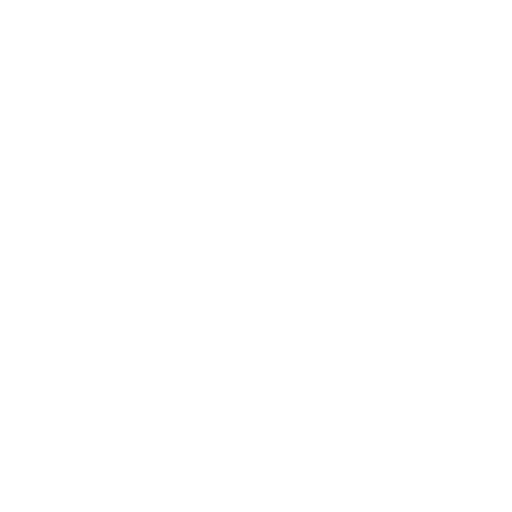
t = 0.00 s
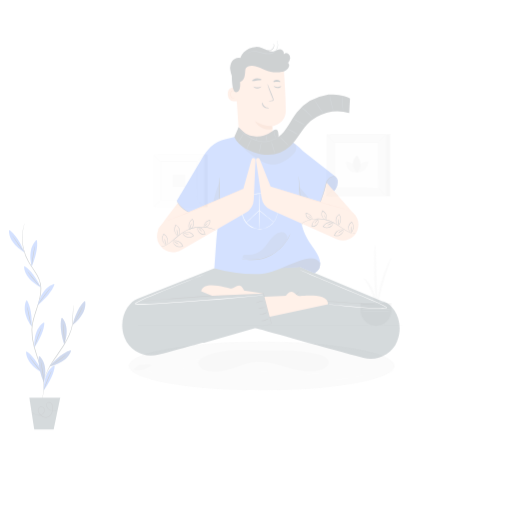
t = 0.25 s
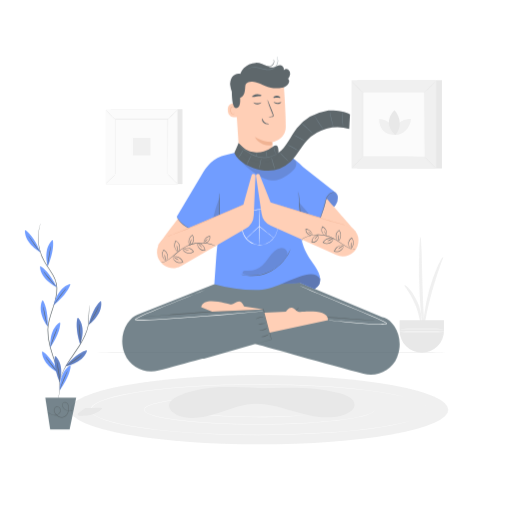
t = 0.50 s
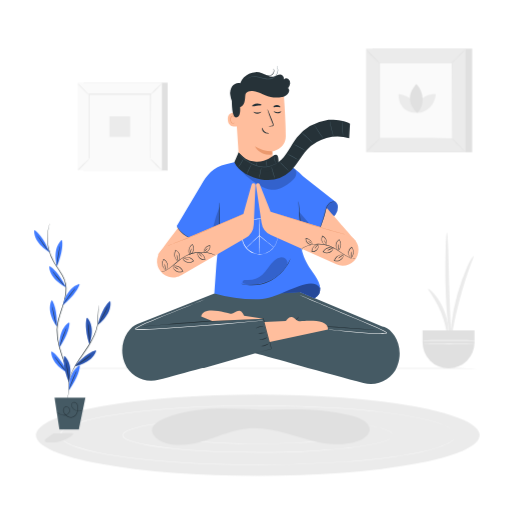
t = 0.75 s
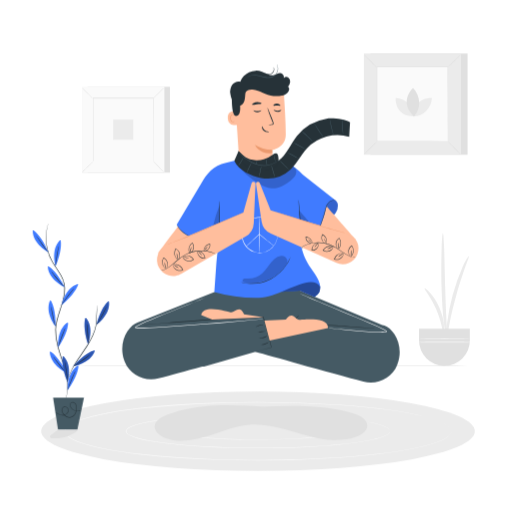
t = 1.00 s

The animated SVG that drew these frames (rendered in a browser with its animation timeline set to each time). Animation: 3 CSS @keyframes rules; one cycle of 1.00 s.

<svg class="animated" id="freepik_stories-mindfulness" xmlns="http://www.w3.org/2000/svg" viewBox="0 0 500 500" version="1.1" xmlns:xlink="http://www.w3.org/1999/xlink" xmlns:svgjs="http://svgjs.com/svgjs"><style>svg#freepik_stories-mindfulness:not(.animated) .animable {opacity: 0;}svg#freepik_stories-mindfulness.animated #freepik--background-complete--inject-47 {animation: 1s 1 forwards cubic-bezier(.36,-0.01,.5,1.38) zoomIn;animation-delay: 0s;}svg#freepik_stories-mindfulness.animated #freepik--Character--inject-47 {animation: 1s 1 forwards cubic-bezier(.36,-0.01,.5,1.38) slideDown;animation-delay: 0s;}svg#freepik_stories-mindfulness.animated #freepik--Plant--inject-47 {animation: 1s 1 forwards cubic-bezier(.36,-0.01,.5,1.38) slideLeft;animation-delay: 0s;}            @keyframes zoomIn {                0% {                    opacity: 0;                    transform: scale(0.5);                }                100% {                    opacity: 1;                    transform: scale(1);                }            }                    @keyframes slideDown {                0% {                    opacity: 0;                    transform: translateY(-30px);                }                100% {                    opacity: 1;                    transform: translateY(0);                }            }                    @keyframes slideLeft {                0% {                    opacity: 0;                    transform: translateX(-30px);                }                100% {                    opacity: 1;                    transform: translateX(0);                }            }        </style><g id="freepik--background-complete--inject-47" style="transform-origin: 261.269px 256.12px 0px;" class="animable"><path d="M482.33,357.47c0,.14-97.11.26-216.86.26s-216.88-.12-216.88-.26,97.09-.26,216.88-.26S482.33,357.32,482.33,357.47Z" style="fill: rgb(224, 224, 224); transform-origin: 265.459px 357.471px 0px;" id="elvabeztlxpy" class="animable"></path><path d="M414.59,281.59c.33-.32,2.55,1.28,5.48,4.57a52.52,52.52,0,0,1,4.64,6.17,61.52,61.52,0,0,1,4.46,8.36,62.2,62.2,0,0,1,3.05,9,51.59,51.59,0,0,1,1.32,7.6c.4,4.39,0,7.1-.4,7.12-1.06.08-2-10.53-7.2-22.3C420.91,290.26,413.82,282.3,414.59,281.59Z" style="fill: rgb(235, 235, 235); transform-origin: 424.119px 302.98px 0px;" id="el8b7hv6vgryb" class="animable"></path><path d="M436.61,333.19c-.46.06-1.72-5.74-2.88-15.26s-2.17-22.71-2.55-37.31-.23-27.8.05-37.35.75-15.46,1.23-15.46.92,5.9,1.26,15.45.58,22.73,1,37.27,1,27.67,1.51,37.18S437.11,333.12,436.61,333.19Z" style="fill: rgb(235, 235, 235); transform-origin: 433.9px 280.5px 0px;" id="elqkgcaidxcsj" class="animable"></path><path d="M457.91,250.24c.45.25-1.39,4.31-3.8,11.09s-5.48,16.22-8.45,26.8-5.21,20.27-6.58,27.32-1.95,11.47-2.47,11.46-.81-4.57,0-11.84a200.65,200.65,0,0,1,15.19-54.69C454.86,253.73,457.52,250,457.91,250.24Z" style="fill: rgb(235, 235, 235); transform-origin: 447.041px 288.568px 0px;" id="elz1xqttqarql" class="animable"></path><path d="M409.2,321.06v11.61a24.8,24.8,0,0,0,24.8,24.8h0a24.79,24.79,0,0,0,24.79-24.8V321.06Z" style="fill: rgb(224, 224, 224); transform-origin: 433.994px 339.264px 0px;" id="el2qcjelnqtat" class="animable"></path><path d="M459.24,330.88c0,.2-11.2.36-25,.36s-25-.16-25-.36,11.2-.35,25-.35S459.24,330.69,459.24,330.88Z" style="fill: rgb(250, 250, 250); transform-origin: 434.238px 330.885px 0px;" id="el99h5i8pzrik" class="animable"></path><path d="M459.24,334.11c0,.19-11.2.35-25,.35s-25-.16-25-.35,11.2-.35,25-.35S459.24,333.92,459.24,334.11Z" style="fill: rgb(250, 250, 250); transform-origin: 434.238px 334.111px 0px;" id="elhb145ltwz2h" class="animable"></path><rect x="361.74" y="52.27" width="94.84" height="98.86" style="fill: rgb(224, 224, 224); transform-origin: 409.16px 101.7px 0px;" id="eli2bdqsulyy" class="animable"></rect><rect x="355.31" y="52.27" width="94.84" height="98.86" style="fill: rgb(235, 235, 235); transform-origin: 402.73px 101.7px 0px;" id="elqtbh0uses7d" class="animable"></rect><rect x="368.06" y="65.56" width="69.34" height="72.28" style="fill: rgb(250, 250, 250); transform-origin: 402.73px 101.7px 0px;" id="elg9edp3ltuna" class="animable"></rect><path d="M368.06,138.32a12.5,12.5,0,0,1-1.73,2c-1.11,1.16-2.67,2.74-4.42,4.46s-3.34,3.25-4.52,4.34a13.13,13.13,0,0,1-2,1.7,12.83,12.83,0,0,1,1.72-2c1.12-1.16,2.68-2.74,4.43-4.47s3.35-3.26,4.53-4.35A14.36,14.36,0,0,1,368.06,138.32Z" style="fill: rgb(224, 224, 224); transform-origin: 361.725px 144.57px 0px;" id="ellrwypep41y" class="animable"></path><path d="M437.4,138.15a13.06,13.06,0,0,1,2,1.73c1.16,1.11,2.74,2.67,4.46,4.42s3.25,3.34,4.34,4.52a12.57,12.57,0,0,1,1.7,2,12.09,12.09,0,0,1-2-1.73c-1.16-1.11-2.75-2.67-4.47-4.42s-3.26-3.35-4.35-4.53A14.36,14.36,0,0,1,437.4,138.15Z" style="fill: rgb(224, 224, 224); transform-origin: 443.648px 144.484px 0px;" id="el4yny544yko4" class="animable"></path><path d="M437.21,65.75a13.9,13.9,0,0,1,1.74-2c1.11-1.16,2.67-2.74,4.41-4.46s3.35-3.25,4.52-4.35a12.53,12.53,0,0,1,2-1.69,13.35,13.35,0,0,1-1.73,2c-1.11,1.16-2.68,2.74-4.43,4.46s-3.35,3.27-4.52,4.36A12.14,12.14,0,0,1,437.21,65.75Z" style="fill: rgb(224, 224, 224); transform-origin: 443.545px 59.5px 0px;" id="elxsabqzrryu" class="animable"></path><path d="M367.87,65.93a13.35,13.35,0,0,1-2-1.73c-1.16-1.11-2.74-2.67-4.46-4.42s-3.26-3.34-4.35-4.52a13.37,13.37,0,0,1-1.69-2,13.43,13.43,0,0,1,2,1.72c1.16,1.12,2.74,2.68,4.46,4.43s3.26,3.35,4.36,4.53A12.39,12.39,0,0,1,367.87,65.93Z" style="fill: rgb(224, 224, 224); transform-origin: 361.621px 59.5957px 0px;" id="elucgswxuvzao" class="animable"></path><path d="M437.21,137.84s0-.12,0-.35,0-.57,0-1c0-.9,0-2.21,0-3.9,0-3.42,0-8.4-.06-14.73,0-12.65-.07-30.7-.11-52.3l.22.23-69.14,0h0l.26-.26c0,26.53,0,51.35,0,72.28l-.23-.22,50.08.11,14.06.06,3.72,0h1.29l-.3,0H436l-3.67,0-14,.06-50.23.12h-.22v-.23c0-20.93,0-45.75,0-72.28V65.3h.27l69.14,0h.23v.23c-.05,21.66-.09,39.76-.12,52.45,0,6.3,0,11.27-.05,14.67,0,1.68,0,3,0,3.86,0,.42,0,.74,0,1S437.21,137.84,437.21,137.84Z" style="fill: rgb(224, 224, 224); transform-origin: 402.699px 101.621px 0px;" id="el8hp898zxg85" class="animable"></path><path d="M386.36,95.76s-1.48,17.89,17.9,17.89C404.26,104.1,396.38,96.56,386.36,95.76Z" style="fill: rgb(235, 235, 235); transform-origin: 395.297px 104.705px 0px;" id="elrcnm4bc341" class="animable"></path><path d="M421.83,95.77s-17.9-1.48-17.9,17.9C413.48,113.67,421,105.79,421.83,95.77Z" style="fill: rgb(235, 235, 235); transform-origin: 412.879px 104.707px 0px;" id="elht1pfcvshzk" class="animable"></path><path d="M403.4,86s-14.62,13.12.8,27.67C411.37,106.06,410.76,94.14,403.4,86Z" style="fill: rgb(224, 224, 224); transform-origin: 403.197px 99.8359px 0px;" id="elmc1lkx5vw4g" class="animable"></path><rect x="85.52" y="84.75" width="80.42" height="83.83" style="fill: rgb(224, 224, 224); transform-origin: 125.73px 126.665px 0px;" id="el6fgj178owyg" class="animable"></rect><rect x="80.07" y="84.75" width="80.42" height="83.83" style="fill: rgb(250, 250, 250); transform-origin: 120.28px 126.665px 0px;" id="el48lckhl6i4y" class="animable"></rect><path d="M160.52,168.61H80.05V84.73h80.47Zm-80.42-.05h80.37V84.78H80.1Z" style="fill: rgb(224, 224, 224); transform-origin: 120.285px 126.67px 0px;" id="elg6l01ohcwoj" class="animable"></path><rect x="90.89" y="96.02" width="58.8" height="61.29" style="fill: rgb(250, 250, 250); transform-origin: 120.29px 126.665px 0px;" id="elzxq6axylysj" class="animable"></rect><path d="M90.89,157.72a9.94,9.94,0,0,1-1.46,1.69c-.93,1-2.25,2.33-3.73,3.79s-2.84,2.75-3.84,3.68a9.61,9.61,0,0,1-1.7,1.41,9.23,9.23,0,0,1,1.44-1.68c.94-1,2.26-2.33,3.74-3.8s2.85-2.76,3.85-3.68A9.61,9.61,0,0,1,90.89,157.72Z" style="fill: rgb(224, 224, 224); transform-origin: 85.5254px 163.004px 0px;" id="el7p6uvkyr2uu" class="animable"></path><path d="M149.68,157.57a9.55,9.55,0,0,1,1.69,1.45c1,.94,2.33,2.26,3.79,3.74s2.76,2.84,3.68,3.84a9.61,9.61,0,0,1,1.41,1.7,9.23,9.23,0,0,1-1.68-1.44c-1-.94-2.33-2.26-3.79-3.75s-2.77-2.84-3.69-3.85A9.38,9.38,0,0,1,149.68,157.57Z" style="fill: rgb(224, 224, 224); transform-origin: 154.965px 162.936px 0px;" id="ellki9bfo4yqr" class="animable"></path><path d="M149.52,96.19A9.55,9.55,0,0,1,151,94.5c.94-1,2.26-2.33,3.74-3.79S157.55,88,158.55,87a9.61,9.61,0,0,1,1.7-1.41,9.23,9.23,0,0,1-1.44,1.68c-.94,1-2.26,2.33-3.75,3.79s-2.84,2.77-3.85,3.69A9.38,9.38,0,0,1,149.52,96.19Z" style="fill: rgb(224, 224, 224); transform-origin: 154.885px 90.8906px 0px;" id="elw5jq8yvur6f" class="animable"></path><path d="M90.72,96.34A10.21,10.21,0,0,1,89,94.89c-1-.94-2.33-2.26-3.79-3.74s-2.76-2.84-3.68-3.84a9.07,9.07,0,0,1-1.41-1.7,9.65,9.65,0,0,1,1.68,1.44c1,.94,2.33,2.26,3.79,3.75s2.76,2.84,3.69,3.85A8.52,8.52,0,0,1,90.72,96.34Z" style="fill: rgb(224, 224, 224); transform-origin: 85.4199px 90.9746px 0px;" id="elodrl1rr61it" class="animable"></path><path d="M149.52,157.32s0-.11,0-.3,0-.49,0-.86c0-.77,0-1.87,0-3.31,0-2.9,0-7.12-.06-12.49,0-10.73-.07-26-.11-44.34l.22.23-58.63,0h0l.26-.26c0,22.5,0,43.55,0,61.3l-.22-.23,42.45.12,11.93,0,3.15,0h.82l.28,0h-1.05l-3.11,0-11.88,0-42.59.12h-.23v-.22c0-17.75,0-38.8,0-61.3v-.26h.27l58.63,0h.23V96c-.05,18.37-.09,33.72-.12,44.49,0,5.34,0,9.55,0,12.44,0,1.41,0,2.5,0,3.26,0,.36,0,.63,0,.83A1.45,1.45,0,0,1,149.52,157.32Z" style="fill: rgb(224, 224, 224); transform-origin: 120.314px 126.42px 0px;" id="elwyzp6njthtb" class="animable"></path><rect x="110.47" y="116.86" width="19.62" height="19.62" style="fill: rgb(235, 235, 235); transform-origin: 120.28px 126.67px 0px;" id="el7ob1oy50ci5" class="animable"></rect><ellipse cx="251.94" cy="421.18" rx="211.73" ry="38.79" style="fill: rgb(235, 235, 235); transform-origin: 251.94px 421.18px 0px;" id="el3g332qm1zpg" class="animable"></ellipse><path d="M332.74,421.18a1.25,1.25,0,0,0-.37-.74,5.94,5.94,0,0,0-2.13-1.22,49.72,49.72,0,0,0-9.28-2.17,329.53,329.53,0,0,0-35-3.07c-14.84-.66-32.53-.94-52.17-.49-9.81.24-20.11.66-30.76,1.47-5.33.42-10.74.92-16.2,1.67-2.73.38-5.48.81-8.2,1.4a37.58,37.58,0,0,0-4,1.08,11.49,11.49,0,0,0-1.91.8c-.58.3-1.21.76-1.24,1.26s.65,1,1.23,1.27a11.49,11.49,0,0,0,1.91.8,37.63,37.63,0,0,0,4,1.09c2.72.59,5.47,1,8.2,1.4,5.46.74,10.87,1.25,16.2,1.67,10.65.81,21,1.23,30.77,1.47,19.64.45,37.34.17,52.18-.49a332.24,332.24,0,0,0,35-3.07,49.58,49.58,0,0,0,9.28-2.18,5.8,5.8,0,0,0,2.13-1.22,1.22,1.22,0,0,0,.37-.73,1,1,0,0,1-.33.77,5.76,5.76,0,0,1-2.13,1.28,48.16,48.16,0,0,1-9.29,2.28,319.48,319.48,0,0,1-35,3.23c-14.84.72-32.55,1-52.2.61-9.82-.23-20.13-.64-30.8-1.45-5.33-.41-10.76-.91-16.23-1.66-2.74-.38-5.5-.81-8.24-1.41a39.32,39.32,0,0,1-4.1-1.09,13.16,13.16,0,0,1-2-.84,4.3,4.3,0,0,1-.92-.63,1.32,1.32,0,0,1,0-2.19,4,4,0,0,1,.92-.63,13.1,13.1,0,0,1,2-.83,37.64,37.64,0,0,1,4.1-1.1c2.75-.59,5.5-1,8.24-1.41,5.47-.74,10.9-1.25,16.23-1.66,10.66-.8,21-1.21,30.79-1.44,19.65-.43,37.35-.11,52.2.6a319.29,319.29,0,0,1,35,3.24,47.42,47.42,0,0,1,9.29,2.28,5.63,5.63,0,0,1,2.13,1.28A1,1,0,0,1,332.74,421.18Z" style="fill: rgb(250, 250, 250); transform-origin: 251.838px 421.172px 0px;" id="el32wloeipaue" class="animable"></path><path d="M380.88,421.18a2.82,2.82,0,0,0-.42-1.27,7.92,7.92,0,0,0-3.07-2.47c-3.11-1.64-8.12-3.15-14.64-4.53-13.08-2.74-32.32-5-56.16-6.37s-52.31-2-83.88-1.06c-15.78.48-32.34,1.33-49.44,3-8.55.85-17.23,1.89-26,3.41-4.37.78-8.75,1.67-13.07,2.88A47.18,47.18,0,0,0,127.9,417a15.67,15.67,0,0,0-2.91,1.64,3.62,3.62,0,0,0-1.72,2.54,3.56,3.56,0,0,0,1.7,2.54,15.71,15.71,0,0,0,2.91,1.65,47.18,47.18,0,0,0,6.34,2.23,133.34,133.34,0,0,0,13.07,2.88c8.73,1.53,17.42,2.57,26,3.41,17.1,1.66,33.67,2.51,49.45,3,31.57.91,60,.32,83.88-1.07s43.09-3.62,56.16-6.37c6.53-1.37,11.53-2.88,14.64-4.53a7.92,7.92,0,0,0,3.07-2.46,2.82,2.82,0,0,0,.42-1.27s0,.11,0,.34a2.84,2.84,0,0,1-.35,1,8,8,0,0,1-3.07,2.53c-3.12,1.68-8.12,3.22-14.65,4.63-13.08,2.81-32.33,5.1-56.18,6.54s-52.32,2.06-83.91,1.18c-15.79-.47-32.37-1.31-49.49-3-8.56-.84-17.25-1.88-26-3.41-4.38-.78-8.77-1.66-13.12-2.89a47.08,47.08,0,0,1-6.42-2.26,15.63,15.63,0,0,1-3-1.7,6.25,6.25,0,0,1-1.28-1.24,2.64,2.64,0,0,1,0-3.45,6.16,6.16,0,0,1,1.28-1.22,16.56,16.56,0,0,1,3-1.71,48.42,48.42,0,0,1,6.42-2.25c4.35-1.22,8.74-2.11,13.12-2.89,8.75-1.53,17.45-2.56,26-3.4,17.12-1.66,33.69-2.5,49.48-3,31.58-.88,60.06-.25,83.91,1.18s43.1,3.73,56.18,6.54c6.53,1.4,11.53,2.95,14.65,4.63a8,8,0,0,1,3.07,2.53,2.8,2.8,0,0,1,.35.95C380.88,421.06,380.88,421.18,380.88,421.18Z" style="fill: rgb(250, 250, 250); transform-origin: 251.855px 421.201px 0px;" id="elhbwzq1i6tg" class="animable"></path><path d="M440.61,421.18a5.15,5.15,0,0,0-.47-1.93,10.91,10.91,0,0,0-4.05-4.17c-4.31-2.89-11.56-5.58-21.09-8-19.09-4.85-47.41-8.78-82.53-11.25a1212.4,1212.4,0,0,0-123.61-1.9c-23.26.84-47.67,2.33-72.83,5.24-12.57,1.48-25.34,3.3-38.14,6a163.18,163.18,0,0,0-19,5.06,56.9,56.9,0,0,0-9.11,3.93,20.43,20.43,0,0,0-4,2.86,6.17,6.17,0,0,0-2.16,4.16,6.11,6.11,0,0,0,2.14,4.18,20.08,20.08,0,0,0,4,2.86,55.16,55.16,0,0,0,9.11,3.93,162.91,162.91,0,0,0,19.06,5.08c12.8,2.68,25.57,4.49,38.15,6,25.16,2.91,49.58,4.4,72.84,5.23a1206.79,1206.79,0,0,0,123.62-1.9c35.12-2.46,63.44-6.4,82.53-11.24,9.52-2.43,16.77-5.11,21.09-8a10.86,10.86,0,0,0,4-4.16,5.15,5.15,0,0,0,.47-1.93s0,.17,0,.5a1.93,1.93,0,0,1-.11.62,3.69,3.69,0,0,1-.28.83,10.8,10.8,0,0,1-4,4.23c-4.31,2.94-11.57,5.66-21.09,8.11-19.1,4.92-47.43,8.91-82.55,11.42a1202,1202,0,0,1-123.67,2c-23.27-.82-47.7-2.3-72.88-5.2-12.59-1.49-25.37-3.3-38.2-6a163.51,163.51,0,0,1-19.12-5.09,57.34,57.34,0,0,1-9.2-4,20.82,20.82,0,0,1-4.12-3,5.61,5.61,0,0,1,0-9.09,21.08,21.08,0,0,1,4.13-2.93,56.51,56.51,0,0,1,9.2-4,164.39,164.39,0,0,1,19.12-5.08c12.82-2.68,25.6-4.5,38.18-6,25.18-2.91,49.6-4.38,72.87-5.21a1198.74,1198.74,0,0,1,123.66,2C367.62,398,396,402,415.05,406.88c9.53,2.46,16.79,5.18,21.1,8.12a10.8,10.8,0,0,1,4,4.23,3.62,3.62,0,0,1,.28.82,2,2,0,0,1,.11.62C440.61,421,440.61,421.18,440.61,421.18Z" style="fill: rgb(250, 250, 250); transform-origin: 251.859px 421.137px 0px;" id="el79wqkga4ovb" class="animable"></path><path d="M260.57,397.35c-16.39-1.07-32.86-2.14-49.29-1.45s-33,3.21-47.52,9c-5.72,2.26-11.6,5.54-12.61,10.32-1.09,5.16,4.11,10,10.27,12.49,12.7,5,28.39,2.39,41.61-1.85s26-10,40.25-11.17c11.88-1,23.79,1.41,35,4.48s22.12,6.88,33.72,9,24.29,2.41,35.08-1.41c5.77-2,11.21-5.79,11.54-10.56.24-3.39-2.21-6.64-5.61-8.88s-7.65-3.61-11.92-4.75c-27.37-7.3-57.26-6.42-86.29-5.44" style="fill: rgb(224, 224, 224); transform-origin: 254.82px 413.063px 0px;" id="elcly3bva4zza" class="animable"></path><path d="M57,419.49l-6.91,5c-.69.5-1.46,1.18-1.34,2,.14,1.05,1.49,1.4,2.55,1.46,7.41.39,12.47-.39,19-3.82a32.46,32.46,0,0,0,3.32-1.95c.51-.38,2.67-2,2.27-2.53a2.27,2.27,0,0,0-1.89-.54c-5.9.13-11.15.17-17,.31" style="fill: rgb(224, 224, 224); transform-origin: 62.3379px 423.559px 0px;" id="elz9hvkgcm84j" class="animable"></path></g><g id="freepik--Character--inject-47" style="transform-origin: 254.824px 218.217px 0px;" class="animable"><path d="M329.94,200.77a6.35,6.35,0,0,0-9.88-5.43,11.83,11.83,0,0,0-4.27,4.68c-2.68,4.92-3,10.73-3.56,16.3a39.78,39.78,0,0,1-4.86,15.78l20.48-24.4A11.94,11.94,0,0,0,329.94,200.77Z" style="fill: rgb(64, 123, 255); transform-origin: 318.656px 213.184px 0px;" id="elo7pjyk9sna" class="animable"></path><g id="el8q0lmlec9hk"><g style="opacity: 0.2; transform-origin: 318.656px 213.184px 0px;" class="animable"><path d="M329.94,200.77a6.35,6.35,0,0,0-9.88-5.43,11.83,11.83,0,0,0-4.27,4.68c-2.68,4.92-3,10.73-3.56,16.3a39.78,39.78,0,0,1-4.86,15.78l20.48-24.4A11.94,11.94,0,0,0,329.94,200.77Z" id="ela2fcv5o793u" style="transform-origin: 318.656px 213.184px 0px;" class="animable"></path></g></g><path d="M306.48,187.44c1.21,1,41.09,46.78,41.09,46.78L326,251.35l-27.4-34.15Z" style="fill: rgb(255, 190, 157); transform-origin: 323.086px 219.396px 0px;" id="elw1ex5dmuxhh" class="animable"></path><path d="M187.64,202.91c-1.06,1.18-33.28,44-33.28,44l20.17,21.86,24.75-37.37Z" style="fill: rgb(255, 190, 157); transform-origin: 176.82px 235.84px 0px;" id="el5aid5xrlune" class="animable"></path><path d="M188,231.28c2.35,1.08,3.68,3.59,4.57,6s1.55,5,3.22,7,4.79,3.07,6.89,1.55,2.1-4.45,1.2-6.74a13.84,13.84,0,0,0-5.85-6.51,28.91,28.91,0,0,0-8.32-3.11" style="fill: rgb(64, 123, 255); transform-origin: 196.227px 238.008px 0px;" id="el5lmfbyx44qa" class="animable"></path><g id="elhotpajvi13n"><g style="opacity: 0.2; transform-origin: 196.227px 238.008px 0px;" class="animable"><path d="M188,231.28c2.35,1.08,3.68,3.59,4.57,6s1.55,5,3.22,7,4.79,3.07,6.89,1.55,2.1-4.45,1.2-6.74a13.84,13.84,0,0,0-5.85-6.51,28.91,28.91,0,0,0-8.32-3.11" id="el9dpqd3c1ojo" style="transform-origin: 196.227px 238.008px 0px;" class="animable"></path></g></g><path d="M375.48,317.87a14.57,14.57,0,0,0-2.2-.42L292.9,283.74H213l-78.8,31.13c-8,2.66-19.41,18.27-12.94,36.92.18.52.37,1,.56,1.51,5.18,13,19.55,19.72,33,16.12,10.89-2.91,26.53-7.17,42.63-11.58l1.81,0,50.13-14.22c7.85,2.17,24.35,6.72,42.69,11.76h0c22.29,6.13,47.29,13,62.72,17.09,13.49,3.61,27.87-3.15,33-16.12.2-.49.38-1,.56-1.51C394.89,336.14,383.48,320.53,375.48,317.87Z" style="fill: rgb(69, 90, 100); transform-origin: 254.824px 328.586px 0px;" id="ellecw36j2gl" class="animable"></path><path d="M248.77,343.74l.28-.1.81-.25,3.18-.93,12-3.42-.14.24-8-29.4.27.21H249c-2.83,0-5.73.26-8.69.38l-18.5,1c-22.86,1.33-43.52,2.88-58.47,4.09L145.59,317l-4.82.39-1.25.09a2,2,0,0,1-.43,0,2,2,0,0,1,.42-.08l1.25-.14,4.8-.52c4.18-.42,10.22-1,17.69-1.66,14.94-1.33,35.61-2.95,58.47-4.28l18.51-1c3-.12,5.87-.33,8.7-.36h8.48l0,.22c3.11,11.7,5.8,21.83,7.82,29.45l.05.18-.18.05-12,3.25-3.21.83-.83.2A.79.79,0,0,1,248.77,343.74Z" style="fill: rgb(38, 50, 56); transform-origin: 202.186px 326.59px 0px;" id="elxsvu4gr2gsn" class="animable"></path><path d="M222.74,310.84c-.09.14-2.31-1.13-4.72-3.14s-4.06-4-3.94-4.08,2,1.6,4.35,3.59S222.84,310.68,222.74,310.84Z" style="fill: rgb(38, 50, 56); transform-origin: 218.406px 307.234px 0px;" id="el1zavpmq1rcb" class="animable"></path><path d="M366,320.78a7.6,7.6,0,0,1-1.1,0l-3.15-.19-11.58-.79L312,317.2l-38.23-2.31-11.59-.68L259,314a7.15,7.15,0,0,1-1.09-.11,5.79,5.79,0,0,1,1.1,0l3.16.1,11.59.48c9.8.45,23.32,1.17,38.25,2.13s28.43,1.95,38.2,2.75l11.57,1,3.14.3A5.8,5.8,0,0,1,366,320.78Z" style="fill: rgb(38, 50, 56); transform-origin: 311.955px 317.33px 0px;" id="elyytuwmuitx" class="animable"></path><path d="M250.1,319.24c-.11-.12,1.21-1.33,3.3-1.85s3.83-.12,3.78,0-1.68.07-3.62.58S250.21,319.39,250.1,319.24Z" style="fill: rgb(38, 50, 56); transform-origin: 253.637px 318.191px 0px;" id="elhlua0jwen7t" class="animable"></path><path d="M252.28,324.32c0-.18,1.44-.49,3.26-.71s3.32-.25,3.34-.08-1.44.5-3.26.71S252.3,324.49,252.28,324.32Z" style="fill: rgb(38, 50, 56); transform-origin: 255.58px 323.924px 0px;" id="elc75j3f39qg" class="animable"></path><path d="M253.26,330.22c0-.19,1.79-.24,3.87-.86s3.61-1.5,3.72-1.34a7,7,0,0,1-3.55,2C255.11,330.62,253.24,330.38,253.26,330.22Z" style="fill: rgb(38, 50, 56); transform-origin: 257.057px 329.203px 0px;" id="eled4r0xwkbsi" class="animable"></path><path d="M255.22,336.56c0-.19,1.71-.32,3.65-1.07s3.34-1.74,3.45-1.59-1.15,1.43-3.22,2.19S255.21,336.73,255.22,336.56Z" style="fill: rgb(38, 50, 56); transform-origin: 258.773px 335.285px 0px;" id="elsiblpxz668" class="animable"></path><path d="M291.85,307.79c.13.13-1.21,1.69-2.7,3.72s-2.61,3.76-2.77,3.67.72-2,2.25-4.05S291.73,307.67,291.85,307.79Z" style="fill: rgb(38, 50, 56); transform-origin: 289.109px 311.482px 0px;" id="eluxrsw4plh6q" class="animable"></path><path d="M257.46,309.73l-19.15-2.9s-1.74-4.51-4.69-4.74-5.68,3-7.83,2.83-27.87-8.85-29.34,2.8l10.7,4.41" style="fill: rgb(255, 190, 157); transform-origin: 226.955px 306.891px 0px;" id="elngkx2t3er7h" class="animable"></path><path d="M320.29,320.28l-57,12.22-5.12-19.57,21.09-1s2.53-4.13,5.47-3.82,5,4,7.2,4.18S320.93,308.56,320.29,320.28Z" style="fill: rgb(255, 190, 157); transform-origin: 289.236px 320.297px 0px;" id="elzulipz9t41b" class="animable"></path><path d="M212,285.72s-.16.09-.49.24l-1.47.68c-1.29.6-3.21,1.45-5.69,2.52-5,2.14-12.19,5.09-21.16,8.66s-19.66,7.75-31.42,12.71c-5.88,2.47-12.18,4.81-18.18,8.26l-1.12.67a1.07,1.07,0,0,0-.2.14s0,0,0,0,0-.07,0-.07a1.53,1.53,0,0,0,.51.16,18.07,18.07,0,0,0,2.58.22c1.76.05,3.53,0,5.32,0,3.58-.09,7.22-.25,10.89-.44,14.71-.78,28.7-1.83,41.42-2.8l33.8-2.69,22.78-1.9,6.2-.5,1.61-.12c.36,0,.55,0,.55,0s-.19,0-.55.08l-1.6.17-6.19.6-22.77,2.06c-9.61.84-21.06,1.81-33.79,2.81s-26.72,2.06-41.43,2.84c-3.68.19-7.32.35-10.9.43-1.8,0-3.58.06-5.36,0a18.59,18.59,0,0,1-2.66-.22,1.94,1.94,0,0,1-.73-.27.44.44,0,0,1-.17-.34.47.47,0,0,1,.13-.31,1.78,1.78,0,0,1,.33-.24l1.12-.67c6.06-3.48,12.38-5.8,18.26-8.26,11.77-4.94,22.49-9.08,31.47-12.61s16.24-6.43,21.21-8.51l5.73-2.42,1.48-.63Z" style="fill: rgb(255, 255, 255); transform-origin: 194.855px 303.098px 0px;" id="elooblv13gmq" class="animable"></path><path d="M290.84,285.72a1.43,1.43,0,0,1,.37.13l1.07.45,4.08,1.76,15,6.39,49.71,20.76a126,126,0,0,1,14,6.4c.55.3,1.09.61,1.61.93a6.85,6.85,0,0,1,.81.52,2.09,2.09,0,0,1,.2.22.52.52,0,0,1,.09.4c0,.18-.12.24-.21.34a2.07,2.07,0,0,1-.25.15,13.46,13.46,0,0,1-3.67.45c-2.4.05-4.74,0-7-.13-9.11-.44-17.29-1.19-24.16-1.82s-12.41-1.24-16.24-1.66l-4.41-.51-1.15-.15a2.11,2.11,0,0,1-.38-.07l.39,0,1.15.09,4.42.42,16.26,1.49c6.87.58,15.05,1.3,24.15,1.71,2.27.09,4.6.17,7,.11a13.22,13.22,0,0,0,3.48-.41l.14-.08s.06-.05,0,0,0-.07-.12-.15-.47-.31-.74-.47c-.52-.31-1.05-.62-1.59-.92a130.23,130.23,0,0,0-13.94-6.36c-19.42-8.1-37-15.46-49.66-20.9-6.33-2.72-11.44-5-15-6.55l-4-1.84-1.05-.5Z" style="fill: rgb(255, 255, 255); transform-origin: 334.314px 305.18px 0px;" id="ell9nqmsquji" class="animable"></path><path d="M248.73,171h0a16.46,16.46,0,0,0,17.58-17.38c-.24-4.14-.45-7.3-.45-7.3s13.05-2,13.21-15.07-2.1-43-2.1-43h0A45.32,45.32,0,0,0,231.43,94l-1.94,1.49,4,60.18A16.47,16.47,0,0,0,248.73,171Z" style="fill: rgb(255, 190, 157); transform-origin: 254.283px 127.807px 0px;" id="elrv5phexvkys" class="animable"></path><path d="M265.89,146.16a30.36,30.36,0,0,1-17-4.83s4,9.39,17,8.21Z" style="fill: rgb(235, 153, 110); transform-origin: 257.391px 145.484px 0px;" id="el0ied36rf597g" class="animable"></path><path d="M231.1,109c-.22-.1-9-2.65-8.67,6.26s9.17,6.79,9.18,6.54S231.1,109,231.1,109Z" style="fill: rgb(255, 190, 157); transform-origin: 227.016px 115.393px 0px;" id="eljqau58izpw" class="animable"></path><path d="M228.78,118.53s-.15.11-.41.24a1.57,1.57,0,0,1-1.16.06c-1-.32-1.8-1.79-1.89-3.39a5.23,5.23,0,0,1,.36-2.24,1.82,1.82,0,0,1,1.13-1.23.79.79,0,0,1,.93.4c.13.24.08.42.13.44s.18-.16.1-.52a.93.93,0,0,0-.37-.55,1.13,1.13,0,0,0-.86-.2,2.17,2.17,0,0,0-1.58,1.43,5.23,5.23,0,0,0-.46,2.5c.11,1.8,1.09,3.45,2.39,3.78a1.63,1.63,0,0,0,1.41-.28C228.77,118.74,228.81,118.54,228.78,118.53Z" style="fill: rgb(235, 153, 110); transform-origin: 226.738px 115.414px 0px;" id="elkbwr8s1wxhp" class="animable"></path><path d="M247.62,107.63c.23-.25,1.64.8,3.65.79s3.47-1,3.69-.76-.13.55-.77,1a5.05,5.05,0,0,1-3,.91,4.89,4.89,0,0,1-2.9-.93C247.72,108.17,247.51,107.73,247.62,107.63Z" style="fill: rgb(38, 50, 56); transform-origin: 251.311px 108.58px 0px;" id="eldj01ez9unff" class="animable"></path><path d="M267.32,107.25c.23-.24,1.64.8,3.65.8s3.47-1,3.69-.76c.1.1-.13.54-.77,1a5.2,5.2,0,0,1-3,.91,5,5,0,0,1-2.9-.94C267.42,107.8,267.21,107.36,267.32,107.25Z" style="fill: rgb(38, 50, 56); transform-origin: 270.988px 108.207px 0px;" id="elm7aoi9meywa" class="animable"></path><path d="M262.07,121.88a13.12,13.12,0,0,1,3.26-.59c.51-.05,1-.15,1.08-.5a2.61,2.61,0,0,0-.34-1.52l-1.51-3.9c-2.1-5.54-3.63-10.11-3.4-10.19s2.11,4.35,4.21,9.9l1.45,3.92a2.91,2.91,0,0,1,.26,2,1.25,1.25,0,0,1-.84.75,3.23,3.23,0,0,1-.87.12A13.45,13.45,0,0,1,262.07,121.88Z" style="fill: rgb(38, 50, 56); transform-origin: 264.145px 113.578px 0px;" id="el07hidb57vfc" class="animable"></path><path d="M256.18,123.26c.32,0,.33,2.16,2.19,3.7s4.18,1.31,4.19,1.61c0,.14-.51.43-1.49.45a5.34,5.34,0,0,1-3.5-1.22,4.67,4.67,0,0,1-1.7-3.1C255.79,123.79,256,123.25,256.18,123.26Z" style="fill: rgb(38, 50, 56); transform-origin: 259.205px 126.141px 0px;" id="elm64n6bbggwr" class="animable"></path><path d="M255.32,101.2c-.2.55-2.2.29-4.55.57s-4.25.93-4.57.44c-.13-.24.2-.75,1-1.28a8,8,0,0,1,7-.76C255,100.52,255.4,100.94,255.32,101.2Z" style="fill: rgb(38, 50, 56); transform-origin: 250.75px 101.039px 0px;" id="el89amdyabzpx" class="animable"></path><path d="M273.76,103.12c-.35.45-1.73,0-3.39,0s-3.07.3-3.39-.17c-.14-.24.08-.69.69-1.12a4.9,4.9,0,0,1,5.47.17C273.73,102.42,273.92,102.89,273.76,103.12Z" style="fill: rgb(38, 50, 56); transform-origin: 270.379px 102.199px 0px;" id="eli7ly8m8zbto" class="animable"></path><path d="M283.32,80.06a4.81,4.81,0,0,0-1.78-4.3,3.41,3.41,0,0,0-4.42.33,4,4,0,0,0-3.43-4.83c-2.12-.13-3.94,1.47-6,2a9.67,9.67,0,0,1-6.09-.71c-1.93-.77-3.73-1.85-5.69-2.56a16.68,16.68,0,0,0-21.33,9.79c-2.85-.89-6.09.56-7.85,3a12.11,12.11,0,0,0-1.86,8.55,27.6,27.6,0,0,0,1.49,5.85c0,.17,0,.34,0,.5.13,7.17.95,15.6,4,15.64,5.34.08,4.07-10,4.07-10,6.54-2.53,4.1-12.34,5.74-13.82s5.06-5,18.76,2.06c5.32,2.72,12.39,2.63,16.25,1.75l.34-.06.08,0a.43.43,0,0,0,.12-.05,12.17,12.17,0,0,0,3.51-1.49,7,7,0,0,0,2.9-3.22,3.82,3.82,0,0,0-.75-4.08A8.37,8.37,0,0,0,283.32,80.06Z" style="fill: rgb(38, 50, 56); transform-origin: 254.037px 91.1465px 0px;" id="el5jue3lj686a" class="animable"></path><path d="M270.3,63s.1.12.25.36a5.61,5.61,0,0,1,.52,1.11,8.36,8.36,0,0,1,.28,4.49,8.83,8.83,0,0,1-3.6,5.57c-2.18,1.45-5.17,1.73-8,1.3s-5.5-1.36-7.93-1.86a14.52,14.52,0,0,0-6.49-.16,8.62,8.62,0,0,0-3.88,2c-.76.72-1,1.24-1.09,1.21s0-.14.19-.39a5.59,5.59,0,0,1,.76-1,8.24,8.24,0,0,1,3.94-2.16,14.3,14.3,0,0,1,6.67,0c2.47.48,5.08,1.41,7.9,1.81a11.16,11.16,0,0,0,7.69-1.18A8.5,8.5,0,0,0,271,68.87a8.61,8.61,0,0,0-.11-4.35C270.57,63.52,270.25,63,270.3,63Z" style="fill: rgb(69, 90, 100); transform-origin: 255.93px 70.0098px 0px;" id="eltv43ki11jy" class="animable"></path><path d="M266.92,65.43a2.77,2.77,0,0,1,.84,2,4.56,4.56,0,0,1-.44,2.36,5.08,5.08,0,0,1-2,2.14,6.05,6.05,0,0,1-2.82.81,7,7,0,0,1-2.36-.32,4.36,4.36,0,0,1-1.92-1c0-.07.76.33,2,.64a6.54,6.54,0,0,0,4.82-.59,4.9,4.9,0,0,0,1.86-1.9,4.52,4.52,0,0,0,.5-2.13A6.9,6.9,0,0,0,266.92,65.43Z" style="fill: rgb(38, 50, 56); transform-origin: 262.998px 69.0859px 0px;" id="eludkv5rv9w7q" class="animable"></path><path d="M312.59,280.12a9.89,9.89,0,0,1-5.44,9.6l-14.25-6-17.57,1.18,6.93-18.82s19.74,2.42,22.53,4.66S312.81,277.16,312.59,280.12Z" style="fill: rgb(64, 123, 255); transform-origin: 293.973px 277.898px 0px;" id="elgdbho2y5bx6" class="animable"></path><g id="eltz8vnbz0ncq"><g style="opacity: 0.4; transform-origin: 293.973px 277.898px 0px;" class="animable"><path d="M312.59,280.12a9.89,9.89,0,0,1-5.44,9.6l-14.25-6-17.57,1.18,6.93-18.82s19.74,2.42,22.53,4.66S312.81,277.16,312.59,280.12Z" id="elu5fnv8qlsm" style="transform-origin: 293.973px 277.898px 0px;" class="animable"></path></g></g><path d="M312.59,280.12a9.89,9.89,0,0,1-5.44,9.6l-14.25-6-17.57,1.18,6.93-18.82s19.74,2.42,22.53,4.66S312.81,277.16,312.59,280.12Z" style="fill: rgb(64, 123, 255); transform-origin: 293.973px 277.898px 0px;" id="elnkzg5mz3enm" class="animable"></path><g id="ellfsit0is1dh"><g style="opacity: 0.4; transform-origin: 293.973px 277.898px 0px;" class="animable"><path d="M312.59,280.12a9.89,9.89,0,0,1-5.44,9.6l-14.25-6-17.57,1.18,6.93-18.82s19.74,2.42,22.53,4.66S312.81,277.16,312.59,280.12Z" id="el9gd358v29gn" style="transform-origin: 293.973px 277.898px 0px;" class="animable"></path></g></g><path d="M327.39,195.56,326,194.32l-30.15-23.61c-9.31-9.89-16.08-12.87-29.17-14.42-2.14-.25,1.23.16,0,0-10,3.09-23.49,3.39-33.54.29h0c-4.65.19-8.51,1.63-12.47,2.39-12.48,2.39-19.15,11.2-23.95,19.87l-24.14,40.49,1,1.6a27.8,27.8,0,0,0,14.26,11.17h0l1.62.81a37.07,37.07,0,0,1,14.24,11.93h0l10.63-18.57-3,29.76-2.06,29.23a145.72,145.72,0,0,0,43.62,5.56c21,.1,50.26-25.49,59.7-10.7.13-7.58-9.41-18-12.06-23-8.21-15.63-6.67-21.95-7.26-33.68l14.1,8.65,2.53-4.95c2.14-4.18,6.22-13.49,7.74-20.74C317.64,206.41,319.3,192.87,327.39,195.56Z" style="fill: rgb(64, 123, 255); transform-origin: 249.984px 223.535px 0px;" id="elxjut8vp1pgc" class="animable"></path><path d="M214.39,196.28a4.78,4.78,0,0,1,.11,1.22c0,.79.06,1.93.08,3.34,0,2.81.06,6.7,0,11s-.07,8.19-.14,11c0,1.41-.07,2.55-.11,3.34a5.1,5.1,0,0,1-.12,1.22,4.86,4.86,0,0,1-.11-1.22c0-.79-.06-1.93-.08-3.34,0-2.81-.05-6.7,0-11s.07-8.18.13-11c0-1.4.07-2.54.11-3.33A5,5,0,0,1,214.39,196.28Z" style="fill: rgb(38, 50, 56); transform-origin: 214.301px 211.84px 0px;" id="elsktw962b05" class="animable"></path><path d="M295,243.48a11.58,11.58,0,0,1-.25-1.89c-.12-1.32-.27-3.06-.46-5.17-.37-4.36-.83-10.4-1.3-17.07s-.87-12.71-1.12-17.08c-.12-2.11-.21-3.86-.28-5.18a12.11,12.11,0,0,1,0-1.91,11.58,11.58,0,0,1,.25,1.89c.12,1.32.28,3.06.46,5.17.37,4.37.83,10.4,1.3,17.07s.87,12.71,1.13,17.08c.11,2.11.2,3.86.27,5.19A12,12,0,0,1,295,243.48Z" style="fill: rgb(38, 50, 56); transform-origin: 293.295px 219.33px 0px;" id="el1f5vt31gxg1" class="animable"></path><g id="ele4mb61qu64p"><g style="opacity: 0.2; transform-origin: 259.318px 170.697px 0px;" class="animable"><path d="M229.3,157.62a77.55,77.55,0,0,0,24.33,22.12c3.5,2,7.27,3.8,11.3,4.13,6.95.56,13.5-3.23,18.89-7.65,2.13-1.74,4.24-3.72,5.14-6.32s.2-6-2.23-7.24a6.29,6.29,0,0,0-5.48.18,29.55,29.55,0,0,0-4.74,3.11,31.83,31.83,0,0,1-44.88-8.48" id="elfs25lq15gpr" style="transform-origin: 259.318px 170.697px 0px;" class="animable"></path></g></g><path d="M271,229.52a28.32,28.32,0,0,0-.64-4.2,16.4,16.4,0,0,0-1.93-4.56,17.42,17.42,0,0,0-4.37-4.84,17,17,0,0,0-16.15-2.41,16,16,0,0,0-4.31,2.32,16,16,0,0,0-3.6,3.62,17,17,0,0,0,0,20.13,16,16,0,0,0,3.6,3.62,16,16,0,0,0,4.31,2.32A17,17,0,0,0,264,243.11a17.42,17.42,0,0,0,4.37-4.84,16.4,16.4,0,0,0,1.93-4.56,28.51,28.51,0,0,0,.64-4.19,1.16,1.16,0,0,1,0,.28c0,.21,0,.48,0,.82a7.89,7.89,0,0,1-.11,1.34,12.23,12.23,0,0,1-.33,1.8,16.11,16.11,0,0,1-1.87,4.65,17.4,17.4,0,0,1-11.74,8.29,17.44,17.44,0,0,1-9.2-.73,16.3,16.3,0,0,1-4.44-2.37,16.11,16.11,0,0,1-3.71-3.72,17.42,17.42,0,0,1,0-20.73,19.82,19.82,0,0,1,1.72-2,20.94,20.94,0,0,1,2-1.69,16.44,16.44,0,0,1,4.44-2.37,17.54,17.54,0,0,1,9.2-.73,17.4,17.4,0,0,1,11.74,8.29,16.11,16.11,0,0,1,1.87,4.65,12.23,12.23,0,0,1,.33,1.8,7.89,7.89,0,0,1,.11,1.34c0,.34,0,.61,0,.83A1.23,1.23,0,0,1,271,229.52Z" style="fill: rgb(255, 255, 255); transform-origin: 253.561px 229.533px 0px;" id="elk4e197rtus" class="animable"></path><path d="M253.14,246.78c-.15,0-.26-7.73-.26-17.27s.11-17.26.26-17.26.26,7.72.26,17.26S253.28,246.78,253.14,246.78Z" style="fill: rgb(255, 255, 255); transform-origin: 253.139px 229.516px 0px;" id="eluolnyhaozw" class="animable"></path><path d="M267.37,240a7.69,7.69,0,0,1-1.16-.8l-3-2.32c-2.56-2-6.06-4.75-9.9-7.83l-.31-.24h.34c-3.52,3.31-6.72,6.28-9.05,8.4l-2.78,2.5a6.77,6.77,0,0,1-1.06.86,6.82,6.82,0,0,1,.92-1L244,237c2.26-2.19,5.42-5.21,9-8.52l.16-.16.18.14.3.25c3.85,3.08,7.31,5.89,9.81,7.94,1.17,1,2.16,1.81,2.93,2.45A7.58,7.58,0,0,1,267.37,240Z" style="fill: rgb(255, 255, 255); transform-origin: 253.91px 234.445px 0px;" id="el8ycyro8r7rp" class="animable"></path><g id="el8pdd0vcc9c6"><g style="opacity: 0.2; transform-origin: 258.654px 263.055px 0px;" class="animable"><path d="M238.89,275.71a40.61,40.61,0,0,0,39.38-15.41c1.44-1.93,2.76-4.3,2.16-6.63s-3.28-3.95-5.79-3.89a11,11,0,0,0-6.72,3.07c-4.58,4-7.2,9.89-11.77,13.92a21,21,0,0,1-15,5.17,11.09,11.09,0,0,0-2.51.1,2.25,2.25,0,0,0-1.91,2c0,1,.78,1.42,2.15,1.68" id="elo04qa08sgg" style="transform-origin: 258.654px 263.055px 0px;" class="animable"></path></g></g><g id="el5gcig9c5t35"><g style="opacity: 0.2; transform-origin: 301.17px 218.665px 0px;" class="animable"><polygon points="292.02 205.24 293.26 223.45 307.37 232.09 310.32 226.6 292.02 205.24" id="el7m7o51q0mq" style="transform-origin: 301.17px 218.665px 0px;" class="animable"></polygon></g></g><path d="M327.66,195.85a7.61,7.61,0,0,0-1.69-.33,6.36,6.36,0,0,0-4.27,1.6,11.62,11.62,0,0,0-3.33,6c-.69,2.55-1.35,5.42-2.27,8.36a112.74,112.74,0,0,1-5.64,14.71c-.85,1.83-1.6,3.28-2.13,4.27a9.61,9.61,0,0,1-.89,1.51,13.86,13.86,0,0,1,.71-1.6c.47-1,1.17-2.49,2-4.33a132.62,132.62,0,0,0,5.47-14.71c.92-2.93,1.58-5.76,2.31-8.35a11.7,11.7,0,0,1,3.56-6.12,6.43,6.43,0,0,1,4.51-1.51,3.83,3.83,0,0,1,1.28.31A1.76,1.76,0,0,1,327.66,195.85Z" style="fill: rgb(38, 50, 56); transform-origin: 317.551px 213.654px 0px;" id="ela3fgj1jsx9k" class="animable"></path><path d="M203.69,244.84a14.23,14.23,0,0,1-1-1.24,41.82,41.82,0,0,0-2.92-3.25,27.53,27.53,0,0,0-5.05-4c-2.06-1.3-4.47-2.48-7-3.76a65.88,65.88,0,0,1-6.92-4,29.05,29.05,0,0,1-5-4.23,18,18,0,0,1-2.58-3.57,10.13,10.13,0,0,1-.53-1.08c-.11-.25-.16-.38-.14-.39a26,26,0,0,0,3.52,4.79,30.1,30.1,0,0,0,5,4.08,71.07,71.07,0,0,0,6.89,3.93c2.51,1.28,4.94,2.48,7,3.82A26.1,26.1,0,0,1,200,240.1a31.42,31.42,0,0,1,2.82,3.38c.3.42.53.75.67,1A1.68,1.68,0,0,1,203.69,244.84Z" style="fill: rgb(38, 50, 56); transform-origin: 188.119px 232.08px 0px;" id="elvhsu82aszg" class="animable"></path><path d="M283.63,250.89a2.34,2.34,0,0,1-.17.57c-.15.37-.32.93-.64,1.61a36.46,36.46,0,0,1-3,5.6,40.11,40.11,0,0,1-35.68,18.41,37.32,37.32,0,0,1-6.3-.81c-.73-.14-1.29-.32-1.67-.41a2.93,2.93,0,0,1-.58-.19,2.23,2.23,0,0,1,.6.09c.39.06,1,.21,1.69.32a43.61,43.61,0,0,0,6.27.63,40.73,40.73,0,0,0,35.36-18.24,42.22,42.22,0,0,0,3.12-5.48c.34-.67.54-1.21.72-1.57A3,3,0,0,1,283.63,250.89Z" style="fill: rgb(38, 50, 56); transform-origin: 259.609px 264.008px 0px;" id="el4i28cx2dks9" class="animable"></path><g id="elx9jldqy99x"><g style="opacity: 0.2; transform-origin: 209.484px 221.514px 0px;" class="animable"><path d="M204.58,242.74a147.93,147.93,0,0,1,9.81-42.45l0,25.88Z" id="el51xzs9l8adx" style="transform-origin: 209.484px 221.514px 0px;" class="animable"></path></g></g><path d="M228.79,157.1c4.38,9.39,16,14.72,26.14,16.68a33.48,33.48,0,0,0,28.77-8.33c6.4-6,10.17-14.33,16.13-20.78A41,41,0,0,1,341,133.5l.79-14.2c-4.86-3.15-17.37-4.29-23.09-3.43a45.52,45.52,0,0,0-28.82,16.87c-6.28,8.08-10,18.47-18.31,24.41-6,4.29-13.49,4.32-20.78,3.09s-12.21-7.9-17.84-12.69Z" style="fill: rgb(38, 50, 56); transform-origin: 285.289px 144.963px 0px;" id="elrvk2ircpvkl" class="animable"></path><path d="M232.87,147.56a23.42,23.42,0,0,0,32.91,3.9c1.3-1,3-2.27,4.43-1.5,1.14.6,1.42,2.07,1.57,3.34.35,2.94.63,6.19-1.1,8.59S266,165,263.2,165.48c-6.64,1.1-13.69,1-19.85-1.71s-9.95-9.49-10.48-16.21" style="fill: rgb(38, 50, 56); transform-origin: 252.457px 156.848px 0px;" id="elz1fvlj39c7m" class="animable"></path><path d="M274.43,154.75a1.92,1.92,0,0,1-.33.37c-.23.22-.55.57-1,1a23.68,23.68,0,0,1-4.27,2.93,24,24,0,0,1-7.26,2.5,23.25,23.25,0,0,1-9.39-.29,31.27,31.27,0,0,1-8.62-3.77c-1.24-.74-2.4-1.45-3.48-2.16a26.69,26.69,0,0,1-2.84-2.19,19,19,0,0,1-3.43-3.87,10.45,10.45,0,0,1-.69-1.23c-.14-.29-.2-.45-.18-.46s.34.59,1,1.57a20.83,20.83,0,0,0,3.5,3.72,32.28,32.28,0,0,0,2.84,2.1c1.07.68,2.25,1.38,3.49,2.11a31.8,31.8,0,0,0,8.49,3.67,23.21,23.21,0,0,0,9.19.33,24.53,24.53,0,0,0,7.17-2.36,25.64,25.64,0,0,0,4.31-2.76A18.32,18.32,0,0,1,274.43,154.75Z" style="fill: rgb(69, 90, 100); transform-origin: 253.684px 154.736px 0px;" id="elama1y8sktw" class="animable"></path><path d="M291.62,154.83a52.81,52.81,0,0,1-5.84-3,52.77,52.77,0,0,1-5.71-3.24,33.43,33.43,0,0,1,6,2.78A34.52,34.52,0,0,1,291.62,154.83Z" style="fill: rgb(69, 90, 100); transform-origin: 285.846px 151.709px 0px;" id="elwsibqbyex8" class="animable"></path><path d="M298.59,145.75a51.41,51.41,0,0,1-6.41-3.24,51.09,51.09,0,0,1-6.16-3.7,48.27,48.27,0,0,1,6.41,3.24A49.6,49.6,0,0,1,298.59,145.75Z" style="fill: rgb(69, 90, 100); transform-origin: 292.305px 142.279px 0px;" id="elayjgkjltj6o" class="animable"></path><path d="M305.33,138.23a9.75,9.75,0,0,1-1.66-1.44l-3.83-3.64L296,129.54a10.24,10.24,0,0,1-1.53-1.57,9.54,9.54,0,0,1,1.77,1.29c1,.86,2.47,2.09,4,3.51s2.82,2.76,3.73,3.76A8.84,8.84,0,0,1,305.33,138.23Z" style="fill: rgb(69, 90, 100); transform-origin: 299.898px 133.1px 0px;" id="el4s82eu42flw" class="animable"></path><path d="M306.35,119.52a13.39,13.39,0,0,1,1.43,2.06c1,1.45,2.05,3.17,3.28,5.06s2.37,3.59,3.33,5a12.18,12.18,0,0,1,1.3,2.15,11.49,11.49,0,0,1-1.61-1.93c-.93-1.24-2.16-3-3.46-5s-2.39-3.82-3.15-5.16A10.46,10.46,0,0,1,306.35,119.52Z" style="fill: rgb(69, 90, 100); transform-origin: 311.021px 126.654px 0px;" id="ela1a4xm1fx1p" class="animable"></path><path d="M322.05,116.56a11.36,11.36,0,0,1,.58,2.23c.36,1.59.77,3.41,1.23,5.43s.93,3.82,1.32,5.4a10.46,10.46,0,0,1,.47,2.26,9.51,9.51,0,0,1-.82-2.16c-.44-1.36-1-3.26-1.48-5.38s-.86-4.07-1.08-5.48A9.06,9.06,0,0,1,322.05,116.56Z" style="fill: rgb(69, 90, 100); transform-origin: 323.848px 124.219px 0px;" id="el9bisrpv985q" class="animable"></path><path d="M334.34,116.38c.15,0,.09,3.38.3,7.53s.59,7.5.44,7.52a8.41,8.41,0,0,1-.46-2.17c-.2-1.36-.4-3.24-.5-5.33s-.09-4,0-5.34A8.83,8.83,0,0,1,334.34,116.38Z" style="fill: rgb(69, 90, 100); transform-origin: 334.582px 123.904px 0px;" id="elauteidb76xo" class="animable"></path><path d="M282.67,166.21a47.94,47.94,0,0,1-5.23-4.73,49,49,0,0,1-4.86-5.11,48.73,48.73,0,0,1,5.23,4.74A47.11,47.11,0,0,1,282.67,166.21Z" style="fill: rgb(69, 90, 100); transform-origin: 277.625px 161.291px 0px;" id="elxlo1u4qgqh" class="animable"></path><path d="M268.55,173.49a44.64,44.64,0,0,1-2.17-6.33,42.35,42.35,0,0,1-1.68-6.48,43.34,43.34,0,0,1,2.18,6.33A42.64,42.64,0,0,1,268.55,173.49Z" style="fill: rgb(69, 90, 100); transform-origin: 266.625px 167.084px 0px;" id="elq8jia196crm" class="animable"></path><path d="M252.84,173.28a33.63,33.63,0,0,1,.95-5.87,34.62,34.62,0,0,1,1.46-5.77,34.81,34.81,0,0,1-.95,5.87A34.62,34.62,0,0,1,252.84,173.28Z" style="fill: rgb(69, 90, 100); transform-origin: 254.045px 167.461px 0px;" id="el7nnckyqm8ky" class="animable"></path><path d="M241,168.76a19,19,0,0,1,1.9-5.21,19.46,19.46,0,0,1,2.91-4.73c.13.09-1.12,2.22-2.44,5S241.13,168.81,241,168.76Z" style="fill: rgb(69, 90, 100); transform-origin: 243.408px 163.791px 0px;" id="eltre3bxzxvb" class="animable"></path><path d="M237.71,153.65a18.12,18.12,0,0,1-2.29,4.53,18.93,18.93,0,0,1-3,4.06,38.68,38.68,0,0,1,2.6-4.34A38.07,38.07,0,0,1,237.71,153.65Z" style="fill: rgb(69, 90, 100); transform-origin: 235.066px 157.943px 0px;" id="ely6gbkt6bmip" class="animable"></path><path d="M250.94,156.66c.14,0,.05.83-.05,1.8s-.18,1.76-.33,1.77-.3-.82-.19-1.83S250.8,156.62,250.94,156.66Z" style="fill: rgb(69, 90, 100); transform-origin: 250.672px 158.445px 0px;" id="elwiien6bbosi" class="animable"></path><path d="M260.71,161.32a8.81,8.81,0,0,1-.69-3.21,8.41,8.41,0,0,1,0-3.27,13.15,13.15,0,0,1,.5,3.22A12.8,12.8,0,0,1,260.71,161.32Z" style="fill: rgb(69, 90, 100); transform-origin: 260.301px 158.08px 0px;" id="el9obuu0aqo2r" class="animable"></path><path d="M267.73,150.74a26.77,26.77,0,0,1,.71,4,26.29,26.29,0,0,1,.62,4,17.58,17.58,0,0,1-1.33-8Z" style="fill: rgb(69, 90, 100); transform-origin: 268.373px 154.738px 0px;" id="elhbcm08vfrqc" class="animable"></path><path d="M177,267.4,239.75,231a16.18,16.18,0,0,0,8.06-13.3l1.66-38.21a2,2,0,0,0-1.78-2h0a2,2,0,0,0-2.07,1.43l-8,28.67-74.71,31.64a15.79,15.79,0,0,0-7.95,21.61h0A15.79,15.79,0,0,0,177,267.4Z" style="fill: rgb(255, 190, 157); transform-origin: 201.379px 223.512px 0px;" id="elvjinx3sdtv8" class="animable"></path><path d="M237.6,207.57a6.57,6.57,0,0,1-.72.38l-2.1,1L227,212.51c-6.59,3-15.73,7-25.89,11.3s-19.43,8-26.17,10.65c-3.36,1.31-6.1,2.35-8,3l-2.19.8a3.62,3.62,0,0,1-.78.24,7.39,7.39,0,0,1,.74-.34l2.15-.89c1.93-.77,4.62-1.87,7.94-3.21,6.7-2.7,15.94-6.49,26.1-10.78s19.32-8.27,25.94-11.16l7.85-3.41,2.15-.91A4.13,4.13,0,0,1,237.6,207.57Z" style="fill: rgb(235, 153, 110); transform-origin: 200.785px 223.035px 0px;" id="elgkwpfecxuch" class="animable"></path><path d="M156.72,264.13c0-.05.84-.14,2.31-.5a13.63,13.63,0,0,0,2.59-.94,20.31,20.31,0,0,0,3.08-1.95c1.09-.82,2.29-1.72,3.54-2.71s2.56-2.11,3.93-3.28a46.78,46.78,0,0,1,9.61-6.8,32.69,32.69,0,0,1,11.32-3.21,33.68,33.68,0,0,1,9.61.49,31.34,31.34,0,0,1,6.19,1.94c.7.3,1.22.59,1.58.77a2,2,0,0,1,.53.31,3.69,3.69,0,0,1-.57-.22c-.38-.14-.91-.41-1.62-.68a34.77,34.77,0,0,0-6.18-1.75,34,34,0,0,0-9.49-.38,32.87,32.87,0,0,0-11.14,3.2,47.89,47.89,0,0,0-9.53,6.7c-1.38,1.16-2.7,2.26-4,3.25s-2.48,1.86-3.6,2.66a19.67,19.67,0,0,1-3.17,1.93,13.79,13.79,0,0,1-2.66.87c-.75.15-1.34.23-1.75.27A2.35,2.35,0,0,1,156.72,264.13Z" style="fill: rgb(38, 50, 56); transform-origin: 183.865px 254.365px 0px;" id="el342ki7sl7i" class="animable"></path><path d="M168.76,258.23s.06.36.21,1a5.34,5.34,0,0,0,1.25,2.26,7.91,7.91,0,0,0,3.2,2.1,6.63,6.63,0,0,0,4.59-.17l.43-.2-.12.33a8.71,8.71,0,0,0-2.76-3.57,8.51,8.51,0,0,0-3.36-1.54,13.86,13.86,0,0,0-3.44-.17,2.6,2.6,0,0,1,.91-.24,8.22,8.22,0,0,1,2.6.05,8.55,8.55,0,0,1,3.57,1.52,8.84,8.84,0,0,1,3,3.75l.1.23-.22.1-.47.22a7,7,0,0,1-5,.15,8,8,0,0,1-3.32-2.32,5.19,5.19,0,0,1-1.17-2.46A2.29,2.29,0,0,1,168.76,258.23Z" style="fill: rgb(38, 50, 56); transform-origin: 173.82px 261.193px 0px;" id="elqhmkwghbfam" class="animable"></path><path d="M168.76,258.23a12,12,0,0,1,3.1,1.49,11.14,11.14,0,0,1,2.84,1.95,12,12,0,0,1-3.1-1.49A11.14,11.14,0,0,1,168.76,258.23Z" style="fill: rgb(38, 50, 56); transform-origin: 171.73px 259.951px 0px;" id="el361438ywnvm" class="animable"></path><path d="M178.21,250.46a8.29,8.29,0,0,1,.43.88,5.45,5.45,0,0,0,1.73,1.92,8.1,8.1,0,0,0,3.6,1.31,6.65,6.65,0,0,0,4.43-1.22l.37-.3,0,.35a8.77,8.77,0,0,0-3.5-2.84,8.63,8.63,0,0,0-3.63-.73,13.24,13.24,0,0,0-3.39.63,2.54,2.54,0,0,1,.84-.44,7.92,7.92,0,0,1,2.54-.55,8.34,8.34,0,0,1,3.82.66,8.86,8.86,0,0,1,3.75,3l.14.2-.19.15c-.13.1-.26.22-.41.32a7,7,0,0,1-4.78,1.28,8.1,8.1,0,0,1-3.76-1.49,5.22,5.22,0,0,1-1.7-2.13A2.58,2.58,0,0,1,178.21,250.46Z" style="fill: rgb(38, 50, 56); transform-origin: 183.775px 252.283px 0px;" id="el4z4cmsaxjiq" class="animable"></path><path d="M178.21,250.46a11.37,11.37,0,0,1,3.37.74,11.65,11.65,0,0,1,3.21,1.24,22.87,22.87,0,0,1-6.58-2Z" style="fill: rgb(38, 50, 56); transform-origin: 181.5px 251.441px 0px;" id="el2vgwbhsvc1i" class="animable"></path><path d="M161.62,262.64s.24-.27.62-.76a5.31,5.31,0,0,0,1-2.37,7.86,7.86,0,0,0-.29-3.81,6.6,6.6,0,0,0-2.94-3.53l-.42-.22.33-.11a8.61,8.61,0,0,0-.31,8,13.7,13.7,0,0,0,2,2.83,2.57,2.57,0,0,1-.75-.58,8.53,8.53,0,0,1-2.53-5.84,8.93,8.93,0,0,1,1.16-4.64l.12-.22.22.12.46.24a7,7,0,0,1,3.14,3.82,8,8,0,0,1,.19,4A5.13,5.13,0,0,1,162.4,262,2.47,2.47,0,0,1,161.62,262.64Z" style="fill: rgb(38, 50, 56); transform-origin: 161.057px 257.031px 0px;" id="elylmn6f2kp19" class="animable"></path><path d="M161.62,262.64a11.1,11.1,0,0,1-.72-3.37,11.79,11.79,0,0,1-.2-3.44,11.1,11.1,0,0,1,.72,3.37A11.79,11.79,0,0,1,161.62,262.64Z" style="fill: rgb(38, 50, 56); transform-origin: 161.16px 259.234px 0px;" id="el9iidqfst7au" class="animable"></path><path d="M185,247s.3-.12.81-.38a4.82,4.82,0,0,0,1.79-1.55,7.2,7.2,0,0,0,1.28-3.26,6,6,0,0,0-1-4.07c-.08-.13-.18-.24-.26-.36l.35.05a7.91,7.91,0,0,0-2.68,3.15,7.81,7.81,0,0,0-.76,3.3A12.44,12.44,0,0,0,185,247s-.2-.25-.4-.77a7.55,7.55,0,0,1-.45-2.35,7.72,7.72,0,0,1,.69-3.5,8.12,8.12,0,0,1,2.82-3.38l.2-.14.14.19c.09.13.2.25.29.39a6.4,6.4,0,0,1,1.07,4.43,7.41,7.41,0,0,1-1.46,3.43,4.72,4.72,0,0,1-2,1.51A2,2,0,0,1,185,247Z" style="fill: rgb(38, 50, 56); transform-origin: 186.777px 241.93px 0px;" id="elrl2mi23mq" class="animable"></path><path d="M185,247a9.63,9.63,0,0,1,.73-3.07A10.28,10.28,0,0,1,187,241a9.61,9.61,0,0,1-.73,3.08A10.13,10.13,0,0,1,185,247Z" style="fill: rgb(38, 50, 56); transform-origin: 186px 244px 0px;" id="el4xdcjhig7x" class="animable"></path><path d="M193.08,244.93a8.05,8.05,0,0,1-.07.9,5.06,5.06,0,0,0,.48,2.32,7.35,7.35,0,0,0,2.23,2.7,6,6,0,0,0,4.06,1.09l.43-.05-.21.28a8,8,0,0,0-1.44-3.88A7.83,7.83,0,0,0,196,246a13.18,13.18,0,0,0-3-1.1,2.16,2.16,0,0,1,.87,0,7.79,7.79,0,0,1,5,3.06,8.19,8.19,0,0,1,1.58,4.1l0,.25-.23,0-.48.06a6.42,6.42,0,0,1-4.39-1.22,7.27,7.27,0,0,1-2.28-3,4.66,4.66,0,0,1-.35-2.48A1.86,1.86,0,0,1,193.08,244.93Z" style="fill: rgb(38, 50, 56); transform-origin: 196.564px 248.627px 0px;" id="elv9ouv3b9an" class="animable"></path><path d="M193.08,244.93a10,10,0,0,1,2.33,2.14,9.71,9.71,0,0,1,1.94,2.49,9.79,9.79,0,0,1-2.33-2.14A9.35,9.35,0,0,1,193.08,244.93Z" style="fill: rgb(38, 50, 56); transform-origin: 195.215px 247.244px 0px;" id="el3ubcj204jo" class="animable"></path><path d="M198.9,244.7a5.22,5.22,0,0,0,2.77-.49,6.42,6.42,0,0,0,2.25-2,5.28,5.28,0,0,0,.8-3.54c0-.13-.05-.25-.07-.37l.29.2a6.9,6.9,0,0,0-3.29,1.38,6.74,6.74,0,0,0-1.88,2.25,11.79,11.79,0,0,0-.87,2.6,1.81,1.81,0,0,1,0-.76,6.46,6.46,0,0,1,.56-2,6.89,6.89,0,0,1,1.91-2.46,7.21,7.21,0,0,1,3.52-1.53l.25,0,0,.24a2.7,2.7,0,0,1,.07.41,5.63,5.63,0,0,1-.91,3.88,6.53,6.53,0,0,1-2.49,2.09,4.18,4.18,0,0,1-2.16.38C199.15,244.85,198.89,244.73,198.9,244.7Z" style="fill: rgb(38, 50, 56); transform-origin: 202.059px 241.488px 0px;" id="el6fqufcru12m" class="animable"></path><path d="M198.9,244.7a14.44,14.44,0,0,1,3.87-3.87A7.45,7.45,0,0,1,201,243C200,244,199,244.81,198.9,244.7Z" style="fill: rgb(38, 50, 56); transform-origin: 200.834px 242.77px 0px;" id="elt6za4njfse" class="animable"></path><path d="M173.49,253.74s.24-.26.63-.75a5.42,5.42,0,0,0,1-2.37,8,8,0,0,0-.29-3.82,6.64,6.64,0,0,0-2.94-3.53l-.43-.22.34-.11a8.73,8.73,0,0,0-1.14,4.37,8.65,8.65,0,0,0,.83,3.6,13.47,13.47,0,0,0,2,2.83,2.73,2.73,0,0,1-.75-.58,7.86,7.86,0,0,1-1.54-2.09,8.34,8.34,0,0,1-1-3.75,8.86,8.86,0,0,1,1.16-4.64l.12-.21.21.11.47.24a6.93,6.93,0,0,1,3.13,3.82,7.91,7.91,0,0,1,.2,4.05,5.08,5.08,0,0,1-1.24,2.43A2.22,2.22,0,0,1,173.49,253.74Z" style="fill: rgb(38, 50, 56); transform-origin: 172.93px 248.104px 0px;" id="elilubczg1uvb" class="animable"></path><path d="M173.49,253.74a11.66,11.66,0,0,1-.71-3.37,11.79,11.79,0,0,1-.2-3.44,11.85,11.85,0,0,1,.72,3.37A11.18,11.18,0,0,1,173.49,253.74Z" style="fill: rgb(38, 50, 56); transform-origin: 173.037px 250.334px 0px;" id="elaz1g13fzaqv" class="animable"></path><path d="M328.47,256.71l-64-28.59a15.65,15.65,0,0,1-9.08-12L250,179.64a1.91,1.91,0,0,1,1.51-2.14h0a1.89,1.89,0,0,1,2.13,1.16l10.59,26.72,74.92,22.85c9.38,3,13,11.75,9.82,20h0A15.24,15.24,0,0,1,328.47,256.71Z" style="fill: rgb(255, 190, 157); transform-origin: 300.039px 217.758px 0px;" id="elktxd2wm6j" class="animable"></path><path d="M264.21,205.38a4.05,4.05,0,0,1,.76.19l2.15.66,7.89,2.48c6.65,2.1,15.85,5,26,8.09s19.44,5.8,26.15,7.73l7.94,2.28,2.16.64a6.4,6.4,0,0,1,.74.25,3.6,3.6,0,0,1-.77-.15l-2.18-.54c-1.89-.48-4.62-1.21-8-2.13-6.73-1.83-16-4.48-26.2-7.58s-19.37-6.05-26-8.24l-7.83-2.64-2.12-.75A4.2,4.2,0,0,1,264.21,205.38Z" style="fill: rgb(235, 153, 110); transform-origin: 301.105px 216.539px 0px;" id="el8nc37muyplo" class="animable"></path><path d="M347.57,251.53a2.23,2.23,0,0,1-.59,0,14.86,14.86,0,0,1-1.7-.08,12.35,12.35,0,0,1-2.65-.57,18.87,18.87,0,0,1-3.24-1.52c-1.15-.66-2.39-1.38-3.72-2.2s-2.7-1.74-4.14-2.72A45.9,45.9,0,0,0,321.7,239a31.57,31.57,0,0,0-11-2,33.3,33.3,0,0,0-9.07,1.32,32.74,32.74,0,0,0-5.76,2.31c-.66.33-1.14.64-1.49.81a2,2,0,0,1-.53.26,3.61,3.61,0,0,1,.48-.35c.33-.2.8-.54,1.44-.9a30.11,30.11,0,0,1,5.75-2.48,32.88,32.88,0,0,1,9.17-1.45,31.47,31.47,0,0,1,11.2,2,45.12,45.12,0,0,1,9.92,5.56c1.44,1,2.8,1.92,4.1,2.75s2.55,1.57,3.67,2.24a20.07,20.07,0,0,0,3.16,1.57,13.49,13.49,0,0,0,2.57.64C346.76,251.47,347.58,251.48,347.57,251.53Z" style="fill: rgb(38, 50, 56); transform-origin: 320.711px 244.033px 0px;" id="elr0033qt2t6s" class="animable"></path><path d="M335.42,247.08a2.07,2.07,0,0,1,.09,1,5,5,0,0,1-.87,2.49,7.73,7.73,0,0,1-3,2.56,6.78,6.78,0,0,1-4.77.36l-.48-.17-.22-.07.07-.24a8.66,8.66,0,0,1,2.47-3.91,8.28,8.28,0,0,1,5.77-2.12,2.31,2.31,0,0,1,.9.14,13.92,13.92,0,0,0-3.29.51,8.2,8.2,0,0,0-3.06,1.82,8.3,8.3,0,0,0-2.29,3.7l-.16-.31.44.15a6.38,6.38,0,0,0,4.42-.3,7.65,7.65,0,0,0,2.86-2.33,5.27,5.27,0,0,0,1-2.3C335.4,247.43,335.38,247.09,335.42,247.08Z" style="fill: rgb(38, 50, 56); transform-origin: 330.854px 250.369px 0px;" id="elw19ddz0vuid" class="animable"></path><path d="M335.42,247.08a10.43,10.43,0,0,1-2.53,2.16,10.65,10.65,0,0,1-2.83,1.74,10.69,10.69,0,0,1,2.53-2.16A11,11,0,0,1,335.42,247.08Z" style="fill: rgb(38, 50, 56); transform-origin: 332.74px 249.029px 0px;" id="eln8wsbst0ec9" class="animable"></path><path d="M325.56,240.57a2.42,2.42,0,0,1-.14,1,5,5,0,0,1-1.41,2.22,7.73,7.73,0,0,1-3.47,1.81,6.68,6.68,0,0,1-4.72-.75c-.16-.08-.3-.18-.43-.26l-.2-.13.12-.22a8.64,8.64,0,0,1,3.3-3.23,8.21,8.21,0,0,1,3.61-1,8.1,8.1,0,0,1,2.49.28,2.3,2.3,0,0,1,.85.34,13.41,13.41,0,0,0-3.32-.26,8.32,8.32,0,0,0-6.48,4.15l-.08-.34c.13.08.26.17.4.24a6.34,6.34,0,0,0,4.36.73,7.71,7.71,0,0,0,3.32-1.62,5.23,5.23,0,0,0,1.47-2A6.05,6.05,0,0,1,325.56,240.57Z" style="fill: rgb(38, 50, 56); transform-origin: 320.379px 242.875px 0px;" id="elss33zturwzh" class="animable"></path><path d="M325.56,240.57a10.77,10.77,0,0,1-3,1.52,10.39,10.39,0,0,1-3.16,1,21.29,21.29,0,0,1,6.12-2.56Z" style="fill: rgb(38, 50, 56); transform-origin: 322.479px 241.811px 0px;" id="el6duit1ctkhf" class="animable"></path><path d="M342.72,250.59a2.21,2.21,0,0,1-.81-.52,5,5,0,0,1-1.44-2.2,7.7,7.7,0,0,1-.22-3.91,6.79,6.79,0,0,1,2.63-4l.42-.27.2-.14.15.21a8.66,8.66,0,0,1,1.58,4.33,8.27,8.27,0,0,1-.57,3.71,7.64,7.64,0,0,1-1.27,2.16c-.39.45-.65.65-.67.63a12.84,12.84,0,0,0,1.61-2.92,8.29,8.29,0,0,0-1.11-7.61l.35.07c-.12.08-.26.16-.39.26a6.42,6.42,0,0,0-2.46,3.68,7.66,7.66,0,0,0,.1,3.69,5.23,5.23,0,0,0,1.23,2.17C342.46,250.36,342.75,250.55,342.72,250.59Z" style="fill: rgb(38, 50, 56); transform-origin: 342.674px 245.07px 0px;" id="elrk33234lmc" class="animable"></path><path d="M342.72,250.59a10.72,10.72,0,0,1-.16-3.32,11,11,0,0,1,.35-3.31,10.57,10.57,0,0,1,.17,3.32A10.8,10.8,0,0,1,342.72,250.59Z" style="fill: rgb(38, 50, 56); transform-origin: 342.82px 247.275px 0px;" id="eldhubtc9v776" class="animable"></path><path d="M318.67,238a1.81,1.81,0,0,1-.88-.09,4.5,4.5,0,0,1-2.08-1.25,7.12,7.12,0,0,1-1.75-3.15,6.15,6.15,0,0,1,.57-4.36c.08-.15.17-.28.24-.4l.12-.21.22.12a7.84,7.84,0,0,1,3.05,3,7.46,7.46,0,0,1,1,3.3,7.07,7.07,0,0,1-.2,2.3,2.07,2.07,0,0,1-.3.78,12.68,12.68,0,0,0,.14-3,7.5,7.5,0,0,0-1.06-3.09,7.69,7.69,0,0,0-2.88-2.74l.34-.09c-.07.12-.15.24-.22.37a5.9,5.9,0,0,0-.57,4,7.23,7.23,0,0,0,1.56,3,4.74,4.74,0,0,0,1.87,1.3A7.54,7.54,0,0,1,318.67,238Z" style="fill: rgb(38, 50, 56); transform-origin: 316.484px 233.289px 0px;" id="el3q8b2zgrxc9" class="animable"></path><path d="M318.67,238a18.1,18.1,0,0,1-2.49-5.55,18.1,18.1,0,0,1,2.49,5.55Z" style="fill: rgb(38, 50, 56); transform-origin: 317.426px 235.225px 0px;" id="elye1bs2qowf" class="animable"></path><path d="M310.73,236.76a2,2,0,0,1,.35.82A4.59,4.59,0,0,1,311,240a7.09,7.09,0,0,1-1.9,3.07,6.18,6.18,0,0,1-4.09,1.61,3.65,3.65,0,0,1-.47,0h-.24v-.25a7.94,7.94,0,0,1,1.1-4.11,7.64,7.64,0,0,1,2.39-2.49,7.21,7.21,0,0,1,2.11-.94,2.16,2.16,0,0,1,.83-.12,13.28,13.28,0,0,0-2.73,1.36,7.6,7.6,0,0,0-3.18,6.29l-.24-.26a2.91,2.91,0,0,0,.42,0,5.86,5.86,0,0,0,3.78-1.45,7.19,7.19,0,0,0,1.87-2.82,4.8,4.8,0,0,0,.23-2.27A7.33,7.33,0,0,1,310.73,236.76Z" style="fill: rgb(38, 50, 56); transform-origin: 307.752px 240.725px 0px;" id="elh42t4s33a37" class="animable"></path><path d="M310.73,236.76a9.08,9.08,0,0,1-1.61,2.6,8.9,8.9,0,0,1-2,2.28,9.39,9.39,0,0,1,1.61-2.59A9.29,9.29,0,0,1,310.73,236.76Z" style="fill: rgb(38, 50, 56); transform-origin: 308.926px 239.201px 0px;" id="elzh65wz7uy0h" class="animable"></path><path d="M305.12,237.13s-.23.17-.72.29a3.89,3.89,0,0,1-2.11-.15,6.08,6.08,0,0,1-2.61-1.75,5.47,5.47,0,0,1-1.28-3.64c0-.14,0-.28,0-.4l0-.24h.25a6.9,6.9,0,0,1,3.54,1.12,6.43,6.43,0,0,1,2.08,2.17,6.24,6.24,0,0,1,.74,1.87,1.7,1.7,0,0,1,.06.73,13.26,13.26,0,0,0-1.11-2.41,6.6,6.6,0,0,0-5.33-2.95l.27-.24c0,.12,0,.24,0,.37a5.1,5.1,0,0,0,1.12,3.31,6.15,6.15,0,0,0,2.36,1.72A5.13,5.13,0,0,0,305.12,237.13Z" style="fill: rgb(38, 50, 56); transform-origin: 301.76px 234.371px 0px;" id="elji05ty7gxwm" class="animable"></path><path d="M305.12,237.13a6.88,6.88,0,0,1-2.22-1.46c-1.14-.92-2-1.76-1.89-1.87a7,7,0,0,1,2.22,1.46C304.36,236.18,305.21,237,305.12,237.13Z" style="fill: rgb(38, 50, 56); transform-origin: 303.064px 235.465px 0px;" id="el8mjqxrde0o3" class="animable"></path><path d="M330.42,243.25a2.4,2.4,0,0,1-.81-.52,4.91,4.91,0,0,1-1.44-2.21,7.69,7.69,0,0,1-.22-3.91,6.77,6.77,0,0,1,2.63-4l.42-.28.2-.13.14.2a8.65,8.65,0,0,1,1.59,4.34,8.29,8.29,0,0,1-.57,3.71,7.55,7.55,0,0,1-1.28,2.15c-.38.46-.64.66-.66.64a12.84,12.84,0,0,0,1.61-2.92,8.29,8.29,0,0,0-1.11-7.61l.35.07-.39.25a6.45,6.45,0,0,0-2.46,3.68,7.66,7.66,0,0,0,.1,3.69,5.05,5.05,0,0,0,1.23,2.17C330.16,243,330.45,243.21,330.42,243.25Z" style="fill: rgb(38, 50, 56); transform-origin: 330.373px 237.725px 0px;" id="el5swdrrk1m04" class="animable"></path><path d="M330.42,243.25a10.8,10.8,0,0,1-.16-3.32,10.93,10.93,0,0,1,.35-3.31,10.89,10.89,0,0,1,.17,3.32A11.18,11.18,0,0,1,330.42,243.25Z" style="fill: rgb(38, 50, 56); transform-origin: 330.518px 239.936px 0px;" id="elxk0ha7luyh" class="animable"></path></g><g id="freepik--Plant--inject-47" style="transform-origin: 69.2246px 318.036px 0px;" class="animable animator-active"><path d="M62.35,393.43a2.13,2.13,0,0,1,.18-.44l.59-1.27a31,31,0,0,0,1.74-5.06c1.16-4.5,1.56-11.37-.14-19.54A105.86,105.86,0,0,0,61.09,354c-1.53-4.66-3.31-9.6-4.77-14.94A57.78,57.78,0,0,1,54,321.88c.22-6.08,2-12.15,4-18.19s4-11.95,4.63-17.9a27.35,27.35,0,0,0-3.28-16.54c-2.62-4.82-5.91-8.95-8.38-13.22a46.2,46.2,0,0,1-5-12.72,47.45,47.45,0,0,1-.32-19.69,37.18,37.18,0,0,1,2.06-7,2.7,2.7,0,0,1-.12.46l-.42,1.33a53.57,53.57,0,0,0-1.28,5.21,48.15,48.15,0,0,0,.52,19.55,45.66,45.66,0,0,0,5.05,12.56c2.46,4.22,5.77,8.33,8.44,13.21a27.79,27.79,0,0,1,3.38,16.87c-.61,6-2.67,12-4.64,18s-3.76,12-4,18a57.5,57.5,0,0,0,2.3,17c1.43,5.32,3.19,10.26,4.71,14.94A105,105,0,0,1,65.15,367c1.66,8.22,1.19,15.17-.05,19.68a29,29,0,0,1-1.86,5L62.59,393A3.44,3.44,0,0,1,62.35,393.43Z" style="fill: rgb(38, 50, 56); transform-origin: 55.4941px 305.025px 0px;" id="elsrzmcqm9r9" class="animable"></path><path d="M54.28,260.25s-5-16,4-25.39a.56.56,0,0,1,1,.27C59.68,237.78,60.28,245.83,54.28,260.25Z" style="fill: rgb(64, 123, 255); transform-origin: 56.2051px 247.445px 0px;" id="eld46x96iucnp" class="animable"></path><path d="M57.28,240.19a15.29,15.29,0,0,1-.34,3c-.33,2-.71,4.42-1.14,7.06s-.8,5-1.12,7.06a16.78,16.78,0,0,1-.53,2.92,12.58,12.58,0,0,1,.09-3c.16-1.83.49-4.35.94-7.11s.93-5.25,1.33-7A13.2,13.2,0,0,1,57.28,240.19Z" style="fill: rgb(38, 50, 56); transform-origin: 55.6895px 250.211px 0px;" id="elq1m1x0fw0al" class="animable"></path><path d="M60.16,298s3.06-16.5,15.39-20.58a.55.55,0,0,1,.71.69C75.45,280.68,72.21,288.08,60.16,298Z" style="fill: rgb(64, 123, 255); transform-origin: 68.2246px 287.693px 0px;" id="els8kwmcn2rfk" class="animable"></path><path d="M72.19,281.69a15.12,15.12,0,0,1-1.68,2.45l-4.31,5.71-4.3,5.72a15.2,15.2,0,0,1-1.83,2.33,12.58,12.58,0,0,1,1.47-2.59c1-1.54,2.46-3.61,4.16-5.84s3.28-4.2,4.46-5.6A12.81,12.81,0,0,1,72.19,281.69Z" style="fill: rgb(38, 50, 56); transform-origin: 66.1309px 289.795px 0px;" id="el7cm44shmpoj" class="animable"></path><path d="M56.83,339.39S55,322.72,65.58,315.23a.55.55,0,0,1,.88.45C66.42,318.36,65.48,326.38,56.83,339.39Z" style="fill: rgb(64, 123, 255); transform-origin: 61.584px 327.256px 0px;" id="el6z7nypwnxxs" class="animable"></path><path d="M63.6,320.28a14.42,14.42,0,0,1-.89,2.83c-.72,1.94-1.55,4.21-2.47,6.72s-1.75,4.78-2.45,6.72a15.08,15.08,0,0,1-1.08,2.76,12.33,12.33,0,0,1,.66-2.9c.51-1.77,1.31-4.17,2.28-6.8s1.92-5,2.64-6.66A13,13,0,0,1,63.6,320.28Z" style="fill: rgb(38, 50, 56); transform-origin: 60.1563px 329.795px 0px;" id="elocjkt8ey6wl" class="animable"></path><path d="M66.11,381s-1.26-16.73,9.61-23.83a.55.55,0,0,1,.86.48C76.45,360.34,75.22,368.32,66.11,381Z" style="fill: rgb(64, 123, 255); transform-origin: 71.3223px 369.037px 0px;" id="elsz35pkbla2c" class="animable"></path><path d="M73.56,362.15a14.27,14.27,0,0,1-1,2.8l-2.71,6.63-2.69,6.62A15.68,15.68,0,0,1,66,380.93a12.47,12.47,0,0,1,.76-2.88c.57-1.74,1.45-4.12,2.52-6.71s2.1-4.91,2.88-6.56A14,14,0,0,1,73.56,362.15Z" style="fill: rgb(38, 50, 56); transform-origin: 69.7793px 371.539px 0px;" id="elwtb8cxsjey" class="animable"></path><path d="M47.08,246.18s-14.87-7.77-15.16-20.75a.56.56,0,0,1,.87-.48C35,226.48,41.12,231.75,47.08,246.18Z" style="fill: rgb(64, 123, 255); transform-origin: 39.5px 235.518px 0px;" id="el3omgxpg80oo" class="animable"></path><path d="M35,229.89a14.54,14.54,0,0,1,1.85,2.33L41.05,238l4.21,5.78A16,16,0,0,1,47,246.23a11.89,11.89,0,0,1-2-2.16c-1.18-1.41-2.73-3.42-4.37-5.69s-3-4.37-4-5.91A13.25,13.25,0,0,1,35,229.89Z" style="fill: rgb(38, 50, 56); transform-origin: 41px 238.061px 0px;" id="el65fy0bhktss" class="animable"></path><path d="M63.05,280.56s-15.31-6.84-16.39-19.78a.55.55,0,0,1,.83-.53C49.79,261.64,56.22,266.52,63.05,280.56Z" style="fill: rgb(64, 123, 255); transform-origin: 54.8535px 270.365px 0px;" id="el7gamilnvn75" class="animable"></path><path d="M50,265a14.63,14.63,0,0,1,2,2.21l4.54,5.53,4.55,5.52a16.54,16.54,0,0,1,1.84,2.33,12.78,12.78,0,0,1-2.17-2c-1.27-1.33-2.94-3.24-4.71-5.41s-3.32-4.18-4.4-5.66A13.66,13.66,0,0,1,50,265Z" style="fill: rgb(38, 50, 56); transform-origin: 56.4648px 272.795px 0px;" id="elicfijcab5ih" class="animable"></path><path d="M54.24,318.92s-10.52-13.07-5.58-25.08a.55.55,0,0,1,1-.09C51.06,296,54.56,303.31,54.24,318.92Z" style="fill: rgb(64, 123, 255); transform-origin: 50.7988px 306.195px 0px;" id="ellotp7j6pok" class="animable"></path><path d="M49.7,299.16a15.75,15.75,0,0,1,.77,2.87c.43,2,1,4.38,1.51,7s1.1,5,1.54,7a15.67,15.67,0,0,1,.58,2.91,12.31,12.31,0,0,1-1-2.8c-.51-1.77-1.13-4.23-1.72-7s-1-5.23-1.34-7A13.07,13.07,0,0,1,49.7,299.16Z" style="fill: rgb(38, 50, 56); transform-origin: 51.9004px 309.051px 0px;" id="ele9re8n1hoyg" class="animable"></path><path d="M64.65,364.06S49.46,357,48.6,344a.55.55,0,0,1,.84-.52C51.72,344.91,58.07,349.9,64.65,364.06Z" style="fill: rgb(64, 123, 255); transform-origin: 56.623px 353.727px 0px;" id="el33ccvqsgciy" class="animable"></path><path d="M51.88,348.32a14.16,14.16,0,0,1,1.95,2.24l4.44,5.6,4.46,5.6a16,16,0,0,1,1.8,2.36A12.47,12.47,0,0,1,62.39,362c-1.24-1.35-2.88-3.29-4.61-5.49s-3.25-4.23-4.3-5.73A13.23,13.23,0,0,1,51.88,348.32Z" style="fill: rgb(38, 50, 56); transform-origin: 58.2051px 356.221px 0px;" id="el92gj07nm5pj" class="animable"></path><path d="M94.93,298.1a1.33,1.33,0,0,1,0,.37c0,.29,0,.64,0,1.07,0,1-.11,2.37-.18,4.07-.2,3.57-.47,8.56-.8,14.52v0c-1.09,6.07-4.18,12.8-8.33,19.33-3,4.81-6.24,9.19-9,13.26a93.43,93.43,0,0,0-6.74,11.14,47.81,47.81,0,0,0-3.15,8.18c-.27,1-.47,1.78-.59,2.32a4.27,4.27,0,0,1-.22.81,5,5,0,0,1,.1-.83c.08-.55.24-1.34.47-2.36a43.51,43.51,0,0,1,3-8.31,89.54,89.54,0,0,1,6.67-11.28c2.73-4.09,5.91-8.48,8.94-13.26,4.13-6.5,7.2-13.13,8.33-19.1v0c.42-6,.77-10.94,1-14.51.14-1.7.25-3,.33-4.06,0-.43.08-.78.11-1.07S94.91,298.1,94.93,298.1Z" style="fill: rgb(38, 50, 56); transform-origin: 80.4316px 335.637px 0px;" id="el0sl5314p6oa" class="animable"></path><path d="M85.88,336.25s6.43-15.49-1.66-25.64a.56.56,0,0,0-1,.19C82.53,313.39,81.2,321.35,85.88,336.25Z" style="fill: rgb(64, 123, 255); transform-origin: 85.4023px 323.313px 0px;" id="else4rtpj0va9" class="animable"></path><path d="M84.7,316a12.56,12.56,0,0,1,.51,2.93c.23,1.82.49,4.34.69,7.14s.29,5.32.29,7.16a12.2,12.2,0,0,1-.18,3,16.58,16.58,0,0,1-.26-3c-.14-2.05-.3-4.46-.48-7.13s-.35-5.08-.5-7.14A15.83,15.83,0,0,1,84.7,316Z" style="fill: rgb(38, 50, 56); transform-origin: 85.4375px 326.115px 0px;" id="el6t0sphg02h4" class="animable"></path><g id="el1l0stwd2fq8"><g style="opacity: 0.3; transform-origin: 85.4023px 323.313px 0px;" class="animable"><path d="M85.88,336.25s6.43-15.49-1.66-25.64a.56.56,0,0,0-1,.19C82.53,313.39,81.2,321.35,85.88,336.25Z" id="elkvykg4wavnp" style="transform-origin: 85.4023px 323.313px 0px;" class="animable"></path></g></g><path d="M65.94,373.59s5.16-16-3.73-25.43a.56.56,0,0,0-1,.27C60.75,351.07,60.07,359.12,65.94,373.59Z" style="fill: rgb(64, 123, 255); transform-origin: 64.1738px 360.766px 0px;" id="elxnnlcx44thr" class="animable"></path><path d="M63.13,353.51a13.09,13.09,0,0,1,.75,2.88c.37,1.79.83,4.28,1.26,7.05s.72,5.29.87,7.12a12.15,12.15,0,0,1,.06,3,17.05,17.05,0,0,1-.5-2.93c-.3-2-.66-4.43-1-7.07s-.77-5-1.08-7.08A15.43,15.43,0,0,1,63.13,353.51Z" style="fill: rgb(38, 50, 56); transform-origin: 64.6328px 363.535px 0px;" id="elokeuzz1gpb" class="animable"></path><g id="elvx64edvy07g"><g style="opacity: 0.3; transform-origin: 64.1738px 360.766px 0px;" class="animable"><path d="M65.94,373.59s5.16-16-3.73-25.43a.56.56,0,0,0-1,.27C60.75,351.07,60.07,359.12,65.94,373.59Z" id="elupuawwy095" style="transform-origin: 64.1738px 360.766px 0px;" class="animable"></path></g></g><path d="M94.07,317.32s13.75-9.62,12.36-22.53a.55.55,0,0,0-.92-.36C103.51,296.23,98.12,302.24,94.07,317.32Z" style="fill: rgb(64, 123, 255); transform-origin: 100.299px 305.803px 0px;" id="elkvb58d361qr" class="animable"></path><g id="el3wi5mcuea25"><g style="opacity: 0.3; transform-origin: 100.299px 305.803px 0px;" class="animable"><path d="M94.07,317.32s13.75-9.62,12.36-22.53a.55.55,0,0,0-.92-.36C103.51,296.23,98.12,302.24,94.07,317.32Z" id="eln6ekihoax8r" style="transform-origin: 100.299px 305.803px 0px;" class="animable"></path></g></g><path d="M103.94,299.61a12.74,12.74,0,0,1-1.14,2.75c-.78,1.65-1.92,3.92-3.25,6.38S96.94,313.4,96,315a12.6,12.6,0,0,1-1.74,2.41,16.2,16.2,0,0,1,1.36-2.64L99,308.44l3.41-6.29A15.19,15.19,0,0,1,103.94,299.61Z" style="fill: rgb(38, 50, 56); transform-origin: 99.1016px 308.51px 0px;" id="ellzzg324qfup" class="animable"></path><path d="M71.48,357.76s16.58-2.58,21-14.78a.56.56,0,0,0-.67-.74C89.25,343,81.76,346,71.48,357.76Z" style="fill: rgb(64, 123, 255); transform-origin: 81.9981px 349.99px 0px;" id="el1xthdqnctgcj" class="animable"></path><g id="eljeimdhuwlwl"><g style="opacity: 0.3; transform-origin: 81.9981px 349.99px 0px;" class="animable"><path d="M71.48,357.76s16.58-2.58,21-14.78a.56.56,0,0,0-.67-.74C89.25,343,81.76,346,71.48,357.76Z" id="el48ybxr14u7f" style="transform-origin: 81.9981px 349.99px 0px;" class="animable"></path></g></g><path d="M88.14,346.21a12.91,12.91,0,0,1-2.23,2c-1.44,1.14-3.45,2.68-5.73,4.3s-4.4,3-6,4a12.48,12.48,0,0,1-2.63,1.39A16.26,16.26,0,0,1,74,356.09L79.81,352l5.83-4.14A14.11,14.11,0,0,1,88.14,346.21Z" style="fill: rgb(38, 50, 56); transform-origin: 79.8457px 352.055px 0px;" id="el6mx04t0vfi" class="animable"></path><polygon points="51.87 388.26 56.62 419.45 75.61 419.42 82.01 388.26 51.87 388.26" style="fill: rgb(69, 90, 100); transform-origin: 66.94px 403.855px 0px;" id="elv7yygaj1if" class="animable"></polygon><path d="M79.23,400.3l-.16.11a4.24,4.24,0,0,1-.5.29,7,7,0,0,1-2.13.63A7.73,7.73,0,0,1,73,401a7.33,7.33,0,0,1-3.75-2.72,5.21,5.21,0,0,1-.88-2.61A2.82,2.82,0,0,1,69.61,393a3.05,3.05,0,0,1,3.18.26,4.61,4.61,0,0,1,1.82,2.86,12.17,12.17,0,0,1,.23,3.52,11.28,11.28,0,0,1-.77,3.61,8,8,0,0,1-2.2,3.14,6.09,6.09,0,0,1-3.65,1.52,6.68,6.68,0,0,1-3.8-1.1,11.62,11.62,0,0,1-2.84-2.56,6.28,6.28,0,0,1-1.43-3.43,4,4,0,0,1,1.34-3.3,3.09,3.09,0,0,1,3.37-.21,3.61,3.61,0,0,1,1.94,2.54,4.87,4.87,0,0,1-2.4,4.94,6.68,6.68,0,0,1-4.58.66,10.23,10.23,0,0,1-3.27-1.28,17.5,17.5,0,0,1-1.83-1.23,4.19,4.19,0,0,1-.59-.5,3.34,3.34,0,0,1,.65.41c.42.28,1,.69,1.87,1.15a10.72,10.72,0,0,0,3.22,1.17,6.46,6.46,0,0,0,4.34-.7,4.49,4.49,0,0,0,2.17-4.53,3.17,3.17,0,0,0-1.73-2.22,2.63,2.63,0,0,0-2.86.17,3.51,3.51,0,0,0-1.15,2.9A5.75,5.75,0,0,0,62,403.92a11.1,11.1,0,0,0,2.71,2.44,6.15,6.15,0,0,0,3.51,1,5.66,5.66,0,0,0,3.34-1.4,7.42,7.42,0,0,0,2.06-2.93,11.23,11.23,0,0,0,.75-3.45,11.82,11.82,0,0,0-.21-3.38,4.15,4.15,0,0,0-1.61-2.59,2.63,2.63,0,0,0-2.71-.27,2.43,2.43,0,0,0-1.1,2.29,4.86,4.86,0,0,0,.79,2.42,7,7,0,0,0,3.54,2.66,7.76,7.76,0,0,0,3.37.4A9.3,9.3,0,0,0,79.23,400.3Z" style="fill: rgb(38, 50, 56); transform-origin: 66.6797px 400.291px 0px;" id="elwco48hu3pc" class="animable"></path></g><defs>     <filter id="active" height="200%">         <feMorphology in="SourceAlpha" result="DILATED" operator="dilate" radius="2"></feMorphology>                <feFlood flood-color="#32DFEC" flood-opacity="1" result="PINK"></feFlood>        <feComposite in="PINK" in2="DILATED" operator="in" result="OUTLINE"></feComposite>        <feMerge>            <feMergeNode in="OUTLINE"></feMergeNode>            <feMergeNode in="SourceGraphic"></feMergeNode>        </feMerge>    </filter>    <filter id="hover" height="200%">        <feMorphology in="SourceAlpha" result="DILATED" operator="dilate" radius="2"></feMorphology>                <feFlood flood-color="#ff0000" flood-opacity="0.5" result="PINK"></feFlood>        <feComposite in="PINK" in2="DILATED" operator="in" result="OUTLINE"></feComposite>        <feMerge>            <feMergeNode in="OUTLINE"></feMergeNode>            <feMergeNode in="SourceGraphic"></feMergeNode>        </feMerge>            <feColorMatrix type="matrix" values="0   0   0   0   0                0   1   0   0   0                0   0   0   0   0                0   0   0   1   0 "></feColorMatrix>    </filter></defs></svg>